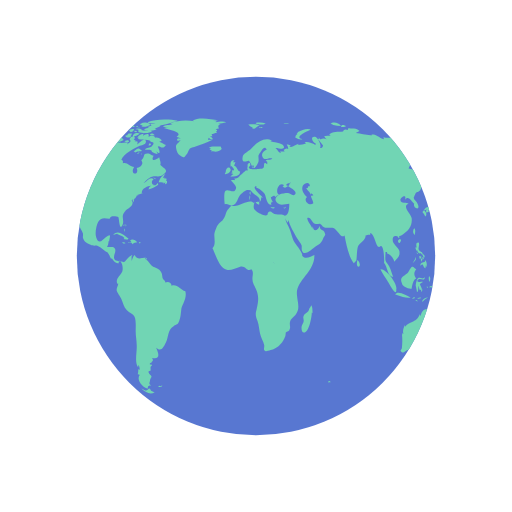
t = 0.00 s
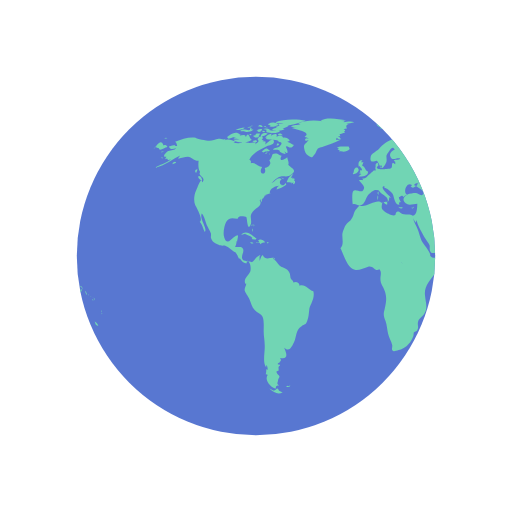
t = 0.50 s
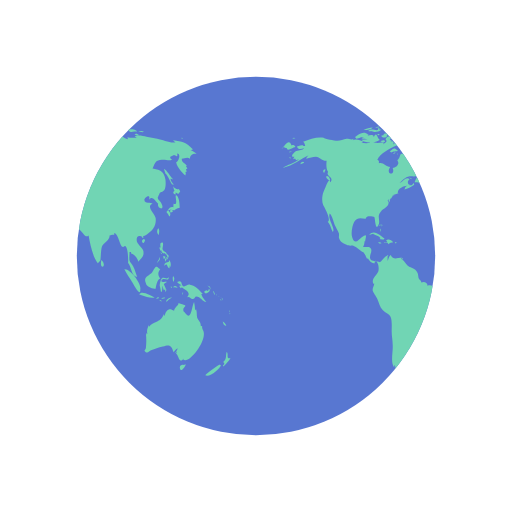
t = 1.00 s
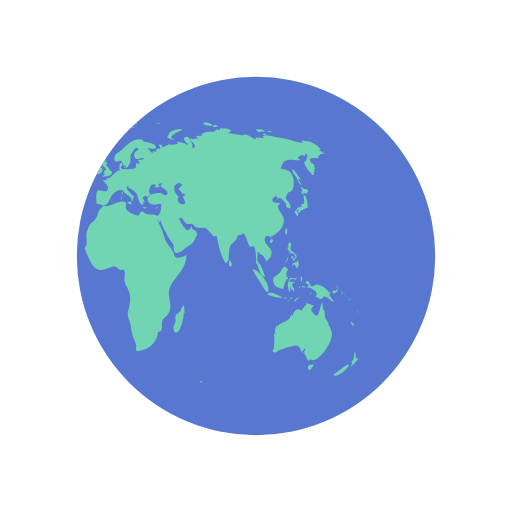
t = 1.50 s

The animated SVG that drew these frames (rendered in a browser with its animation timeline set to each time). Animation: 2 SMIL elements (animateTransform=2); one cycle of 2.00 s, repeats indefinitely.

<svg xmlns="http://www.w3.org/2000/svg" xmlns:xlink="http://www.w3.org/1999/xlink" style="margin: auto; display: block;" width="200px" height="200px" viewBox="0 0 100 100" preserveAspectRatio="xMidYMid">
<defs> <clipPath id="ldio-fcerfw225f9-cp"> <circle cx="50" cy="50" r="35"></circle> </clipPath> </defs>
<circle cx="50" cy="50" r="35" fill="#5877d1"></circle>
<g clip-path="url(#ldio-fcerfw225f9-cp)">
  <path transform="scale(2) translate(-25 -25)" fill="#71d5b4" d="M64.4,74.4c0.3,0.3,0.2,0.3-0.3,0.3C64.1,74.3,64.2,74.5,64.4,74.4z M31.4,75.4c-0.2,0.1-0.3-0.2-0.5,0.1c0.3,0.2,0.6,0.1,0.8-0.1C31.6,75.2,31.6,75.4,31.4,75.4z M84.9,36.9c-0.3,0.2-0.8-0.1-1.1-0.5 c0.1,0.2,0.1,0.6,0.3,0.9c-0.5,0.2-0.2,0.6,0.2,0.7c0-0.1,0-0.3,0-0.4c0.2,0.1,0.4,0.2,0.5,0.3c0.2-0.2,0.2-0.3,0.4-0.5 C85.1,37.2,85,37,84.9,36.9z M85.1,40.6c0-0.6-0.1-2.1-0.6-2.4c-0.6-0.4,0.5,2.1-0.6,1.6c0,0.2-0.1,0.5,0,0.7 c-0.8-0.3-0.9,0.5-1.4,0.9c0.3,0.3,0.4,0.6,0.6,0.9c0.3-0.4,0.2-0.9-0.3-1.2c0.2,0,0.4-0.2,0.6-0.2c0.2,0,0.6,0.2,0.6,0.2 C84.2,41,84.5,40.7,85.1,40.6z M83.7,41c-0.4-0.1-0.7,0.2-0.3,0.6c0.2-0.4,0-0.1,0.3-0.2C83.8,41.2,83.6,41.1,83.7,41z M93.5,62.8 c0.1,0.5,0.3,0.9,0.7,0.8C94.1,63.3,93.8,63,93.5,62.8z M93,71.2c-0.1-0.1-2.5,1.6-2.9,2.1c0.8,0.5,2.9-1.2,3.1-2.1 C93,71.5,92.9,71.2,93,71.2z M95,69.9c-0.4,0.2-0.6,0-0.5-0.4c0,0.1-0.1,0.2-0.1,0.3c0.1-0.5,0.1-0.8-0.1-1.1 c-0.3,0.7,0.1,1.4-0.7,2c0.3,0.3,0.3,0.4-0.1,0.7c0.1,0,0.1,0.1,0.1,0.2C93.9,71.3,95,70.2,95,69.9z M82,50.6 c0.2-0.2,0.3-0.2,0.3-0.5c-0.1,0-0.3-0.1-0.4-0.1C81.9,50.2,81.9,50.4,82,50.6z M82.4,50.6c-0.3-0.4-0.2,0.1-0.1,0.5 c0.2-0.3,0.3-0.5,0.2-0.9C82.5,50.4,82.4,50.5,82.4,50.6z M82.8,49.7c-0.1,0-0.2,0-0.3,0c0,0.1,0.2,0.4,0.2,0.5c-0.1,0-0.1,0-0.2,0 c0.1,0.2,0.1,0.3,0.2,0.5c0.1-0.2,0.1-0.2,0-0.5c0.1,0,0.2,0.1,0.2,0.1C83,50.1,82.9,49.9,82.8,49.7z M81,51 c0.2-0.3,0.3-0.4,0.2-0.8c-0.1,0.5-0.4,0.8-0.6,1.2C80.8,51.3,80.9,51.1,81,51z M81.2,48.6c0.1,0.2,0.1,0.5,0.3,0.3 c0,0.4,0.3,0.6,0.6,0.6c0,0,0-0.1,0.1-0.1c0.1,0.2,0.2,0.3,0.4,0.4c0-0.7-0.6-0.5-0.8-1c-0.2-0.4,0.2-0.9,0-1.4 c-0.5-0.1-0.6,0.3-0.4,1c0,0-0.1-0.1-0.1-0.1C81.1,48.3,81.1,48.4,81.2,48.6z M83.3,52.2c0.1-0.5,0.1-1.1-0.3-1.4c0,0.1,0,0.2,0,0.3 c-0.4,0.2-0.9,0.1-0.9,0.8c0.7-0.7,0.4,0.2,1,0.5c0-0.2,0.1-0.5,0.1-0.7C83.2,52,83.3,52.1,83.3,52.2z M81.5,49.6 c0.1-0.1,0.3-0.1-0.2-0.3C81.4,49.4,81.5,49.5,81.5,49.6z M91.8,57.4c0.1,0.1,0,0.2,0.2,0.1c-0.1-0.2-0.2-0.5-0.3-0.7 C91.6,57,91.7,57.1,91.8,57.4z M90.2,57.3c0.4-0.1,1.1-0.5,0.6-0.9c-0.1,0.4-0.2,0.6-0.4,0.3c-0.1,0-0.5,0.2-0.5,0.3 C89.9,57.2,90,57.2,90.2,57.3z M90.9,56.1c0.1,0.2,0.2,0.3,0.2,0.5c0.1-0.5-0.2-0.8-0.6-0.8C90.7,55.9,90.8,56,90.9,56.1z M90.3,59 c-0.2-0.4-0.7-0.7-1-1.6c0.1,0,0.2,0,0.3,0c-0.7-0.7-1.4-1.7-2.5-1.8c-0.5-0.1-1,0.5-1.3,0.3c-0.5-0.2-0.1-1.4-1.2-0.8 c0.3,0.4,0.6,0.5,0.9,0.6c-0.2,0-0.3,0.1-0.5,0.1c0.1,0.2,0.2,0.4,0.3,0.5c0.1,0,0.2-0.2,0.2-0.2c0.6,0.5,2,1,1,2 c0.6-0.3,0.7,0.4,1.2,0.3c0.4-0.1,0.4-0.5,0.6-0.5C89.2,57.9,89.5,58.9,90.3,59z M93.2,58.5c-0.1,0.1-0.2-0.2-0.2,0.1 C93.3,58.8,93.2,58.6,93.2,58.5z M92.4,57.7c0,0-0.1-0.2-0.2-0.3C92.2,57.6,92.3,57.6,92.4,57.7z M92.9,58c0.1,0.1,0.1,0.1,0.2,0.2 c-0.2-0.2-0.3-0.3-0.5-0.4C92.7,57.8,92.8,57.9,92.9,58z M93.5,59.1C93.6,58.9,93.6,58.8,93.5,59.1z M93.5,58.7c0-0.2,0-0.4-0.2-0.6 C93.3,58.3,93.4,58.5,93.5,58.7z M81,45.9c0.1-0.5,0.2-1-0.1-1.3C80.6,45,80.6,45.5,81,45.9z M94.8,61c0,0,0.1-0.2,0-0.4 C94.7,60.8,94.8,61.1,94.8,61z M94.8,61.2c0.1,0.1,0,0.3,0.2,0.1C94.9,61.1,94.8,61.2,94.8,61.2z M29.5,76.3 c-0.4-0.8-0.5-0.2-0.7-0.2c0.2,0-0.3,0.2-0.3,0.2c-0.2,0-0.6-0.3-0.9-0.4c0.9,0.9,1.9,1.2,2.6,0.7C30,76.6,29.8,76.4,29.5,76.3z M89.6,64.4c0-0.2-0.2-0.3-0.1-0.7c-0.2,0-0.1-0.1-0.3,0c0.1-0.8-0.5-1.1-0.7-1.7c-0.1-0.5,0-1-0.2-1.6c-0.1,0.1-0.1,0.1-0.2,0.2 c0-0.5-0.1-1.1-0.2-1.6c-0.5,0.9-0.5,3.8-1.7,2.2c-0.3-0.5-0.4-0.2-0.4-0.8c0-0.3,0.4-0.5,0.4-0.7c0-0.1-1.1-0.4-1.4-0.5 c0.3,0.3-0.7,0.7-0.8,1.5c-0.5-0.2-0.7-0.4-1.1-0.2c-0.4,0.1-0.7,0.9-0.7,1.1c0,0-0.1,0.1-0.1,0.1c0-0.1,0-0.2-0.1-0.3 c-0.4,0.8-0.6,1.1-1.3,1.4c-0.6,0.3-1.1,0.4-1.6,1c0-0.1,0-0.2,0-0.3c-0.3,0.6-0.5,1.1-0.3,1.8c-0.1-0.1-0.1-0.2-0.2-0.3 c0,0.1,0,0.3,0,0.4c0-0.1-0.1-0.1-0.1-0.2c0.1,1,0.1,1.7,0,2.7c0,0.4-0.6,0.5,0,0.9c0.4,0.2,0.7-0.3,1-0.4c0.8-0.2,1.4-0.5,2.3-0.7 c1.4-0.5,1.7-0.2,2.1,1.1c0.2-0.3,0.5-0.6,0.8-0.8c-0.1,0.4-0.3,0.7-0.6,1c0.2-0.1,0.3-0.2,0.5-0.4c-0.1,0.2-0.1,0.3-0.2,0.5 c0.5,0.2,0.5,2.1,1.5,0.9c0,0.1-0.1,0.1-0.1,0.2C86.9,71.3,90.8,66.1,89.6,64.4z M85.9,71.3c-0.4-0.2-1,0.2-0.7,0.8 c0.2,0.6,0.9-0.4,1.1-0.9C86.2,71.2,86.1,71.2,85.9,71.3z M24.6,44.3c0-0.2,0.2-0.3-0.1-0.5C24.5,44,24.6,44.2,24.6,44.3z M24.2,44.9c0.1,0.1,0.1,0.2,0.1,0.4c0.1-0.2,0.1-0.3,0-0.6C24.1,44.6,24.3,44.8,24.2,44.9z M24.4,43.9c-0.2,0-0.3-0.1-0.3,0.2 C24.3,44.1,24.4,43.9,24.4,43.9z M36.2,56.9c-1-0.3-1.6-1.5-2.7-1.1c0-0.7-0.8-0.9-1.2-0.6c0-0.4-0.4-0.5-0.5-0.8 c-0.1-0.1-0.1-0.7-0.2-1c-0.3-0.7-0.6-0.8-1.2-1.1c-0.6-0.3-0.6-0.2-1.1-0.8c-0.3-0.4-0.6-0.7-1-1c0.1,0,0.2-0.1,0.3-0.1 c-0.9-0.2-1.7,0.6-2.3-0.6c-0.4,0.3-0.4,0.8-0.6,1.2c0-0.3,0-0.7,0-0.9c0.4-0.6-0.1-0.2-0.5,0.1c-0.3,0.2-0.7,0.9-1,1 c0,0-1.6-0.3-1.6-0.3c-0.8-0.7,0.1-1.4-0.1-2.2c-0.2-0.8-1.1-0.3-1.6-0.5c0.2-0.3,0.3-0.7,0.3-1.1c0.1,0,0.1,0,0.1,0.1 c0.2-1.2,0.5-1.7-0.7-0.8c-0.6,0.5-1.3,1.5-1.8,0c-0.3-0.8,0-2.4,0.4-3.1c0.7-1.1,1.6-0.5,2.3-0.6c-0.1-0.7,1.4-0.4,1.6-0.3 c0.2,0.3,0.2,2.8,0.8,1.6c0.5-1-0.4-1.7,0.5-2.7c0.6-0.7,2-1.1,1.3-2.2c0.1,0,0.1,0,0.2,0.1c0-0.2,0-0.3,0.1-0.4 c0,0.4,0,0.4-0.1,0.8c0.3-0.4,0.3-0.4,0.3-0.9c0.1,0.1,0.1,0.1,0.1,0.2c0.2-0.3,0.4-0.5,0.4-0.7c0,0,0.4-0.1,0.6-0.1 c-0.1,0-0.3,0-0.5,0c0.4-0.2,0.8-0.2,1.1-0.4c-0.1,0,0,0-0.2,0c-0.1-0.9,1.4-1.5,1.9-1.4c-0.5,0.2-0.4,0.3-0.6,0.7 c0.5-0.1,1.4-0.5,1.9-0.9c0-0.1-0.1-0.3-0.1-0.4c-0.6,1.2-1.7-0.1-0.8-0.7c-0.7-0.6-1.3,0.5-2,0.8c0.5-0.5,1.1-1.2,1.7-1.3 c0.8-0.2,1.5,0.2,2.2-0.4c1.2-0.9,0.1-1.1-0.6-1.9c0.2-0.5-0.1-0.9-0.2-1.5c-0.5,0.5-1.8,1-1.1-0.3c-0.5,0-0.6-0.4-1.2-0.4 c-1,0-0.4,0.7-1.2,1.3c0.6,0.8-0.3,1.4-0.9,1.5c0.6,1.6-1.5,1.4-0.5-0.2c-0.8,0-1.4-1-2.2-0.7c0-0.6,0.1-0.4-0.3-0.7 c0.5-1.3,2.5-2.2,3.5-2.7c0.3-0.1,1.4-0.2,1.3-0.9c-0.2-1-1.3,0.4-1.7,0.6c0.1-0.2,0-0.2,0.1-0.5c-0.2,0-0.2-0.2-0.6,0 c0.1-0.1,0.1-0.2,0.2-0.3c-0.1,0-0.2,0-0.4-0.1c0.7-0.6-0.4-1-0.8-0.1c0.5,0.5-0.1,0.7-0.5,1c0.1-0.1,0.1-0.2,0.2-0.3 c-0.5-0.2-1,0.1-1.6,0c-0.4-0.1-0.7-0.4-1.2-0.1c0,0,0.1,0.1,0.1,0.1c-0.4,0.1-1.1,0.1-1.7,0c0.1-0.1,0.3-0.1,0.4-0.2 c-0.6-0.3-1.5-0.7-2.1-0.3c0.1-0.1,0.1-0.2,0.2-0.3c-0.4,0.3-0.9,0-1.4,0c-0.6,0.1-1.2,0.4-1.8,0.4c-0.6,0-2.5-0.4-2.7-0.6 c-1.3-0.2-2.7,0.3-4,0.8c0.3,0.2,0.3,0.4,0.4,0.8c-0.2,0-0.3,0-0.5,0c0.1-0.1,0.1-0.1,0.2-0.2c-0.4,0-0.9,0.2-1.3,0.3 c0.2,0.7,0.9,0.5,1.4,0.3c-0.3,0.5-0.9,0.4-1.5,0.6c-0.5,0.2-1.4,1.3-0.4,1.1c-0.1,0.1-0.1,0.3-0.3,0.5c0.2-0.1,0.3-0.1,0.5-0.1 c0,0.1,0,0.1-0.1,0.2c0.1,0,0.1-0.1,0.2-0.1c0,0.1,0,0.1,0,0.2c0.2-0.1,0.4-0.1,0.6-0.2c-1,0.9-2.2,1-3.2,1.7 c2.1-0.4,3.5-1.8,5.4-2.6c-0.3,0.1-0.7,0.4-0.8,0.8c0.8-0.2,1.2-0.4,1.9-0.4c0.8,0.1,1.3,0.9,2.1,0.8c-0.1,0.6-0.1,1.8,0.3,2.2 c-0.6,0.8,1.3,1,0.4,2c-0.2-1.2-0.9,1-1.2,1.6c-0.4,0.8-0.5,2-0.2,2.8c0.2,0.4,1.7,3,0.9,3.3c0.6,0.7,0.6,1.2,1,2 c0.6-0.7-1.1-2.5-0.6-3.6c0.4,0.2,0.8,1.8,1,2.3c0.2,0.4,0.6,1.1,0.8,1.6c0.1,0.7-0.2,0.6,0.2,1.3c0.2,0.4,0.9,0.7,1.3,0.9 c0.5,0.3,1,0.1,1.3,0.2c0.8,0.3,1.4,1.1,2.1,1.3c0,0-0.1,0-0.1,0c0.4,0.5,0.5,0.9,0.7,1.3c0.1-0.1,0.1-0.1,0.1-0.2 c0.4,0.6,0.9,1.2,1.4,1c-0.1-0.8,0.3-0.4,0.5-0.1c0.3,0.5,0.3,1.3,0.2,1.7c-0.2,0.7-1.6,1.6-0.9,2.5c0-0.1,0.1-0.1,0.1-0.2 c0,0.6-0.4,0.8-0.3,1.5c0.1,0.3,0.7,1.2,0.9,1.6c0.3,0.7,0.5,1.6,1,2.1c0.5,0.6,1.3,0.7,1.6,1.4c0.3,0.7,0.2,2,0.2,2.8 c0,1,0.2,1.8,0.2,2.7c0.1,1.2-0.5,3.5,0.3,4.4c0-0.2,0-0.3,0-0.5c0.3,0.3,0.2,0.4,0.3,0.9c-0.1,0-0.2-0.1-0.3-0.1c0,0.5,0,0.6-0.1,1 c0.1,0,0.3,0.1,0.4,0.1c-0.8,1.1,0.7,2.6,1.6,2.7c-0.1-0.5,0.1-0.6,0.6-0.6c-0.6-0.4-0.2-0.6-0.2-1c0-0.2,0.3-0.7,0.3-0.7 c0-0.2-0.3-0.5-0.3-0.4c0-0.1-0.3-0.3-0.3-0.6c0-0.2,0.4-0.2,0.4-0.2c0.1-0.5-0.2-0.7,0.3-1c0-0.1-0.1-0.1-0.1-0.2 c-0.8,0,0-0.5,0-0.4c0.1-0.3,0.5-0.3,0.1-0.9c1.8,0.4,1.2-1.1,0.8-2c1,0.9,1.4,0,1.9-1c0.6-1.3,0.3-2.4,1.5-3.2 c0.7-0.5,0.7-0.1,1.1-1c0.3-0.8,0.3-1.4,0.4-2.2C35.4,59.7,36.6,58.3,36.2,56.9z M24.2,26.2c-0.2,0-0.3-0.1-0.5,0 C23.9,26.6,23.9,26.3,24.2,26.2z M22.4,25.3c-0.2,0.1-0.4,0.2-0.5,0.3c0.4,0.1,0.8,0,1.2,0c-0.2,0-0.4,0.2-0.6,0.2 c0.5,0,1.7,0,2-0.5c-0.2,0-0.3,0-0.4,0c0-0.1,0-0.2,0.1-0.3c-0.4,0.1-0.3-0.1-0.4,0.4C23.3,25.5,22.8,25.2,22.4,25.3z M24.2,27.3 c-0.5-0.1-0.6-1.9-1.2-0.5c0-0.6-0.7-0.4-1.2-0.3c0.1-0.1,0.1-0.1,0.2-0.2c-0.5-0.1-1.1,0.2-1.5,0.5c0.2,0,0.4,0.1,0.7,0.1 c-0.2,0-0.4,0.1-0.6,0.1c0.3,0.2,0.8,0.1,1.2,0.2c-0.4,0-0.8,0.1-1.2,0.1C21.2,28.1,23.6,27.9,24.2,27.3z M24,24.9 c0-0.3-0.3-0.1-0.7,0C23.6,25,23.8,24.9,24,24.9z M21.6,25.4c0.4-0.1,0.9-0.1,1.2-0.5c-0.6,0-1.2,0.2-1.8,0.5 C21.2,25.4,21.4,25.4,21.6,25.4z M32.4,34.8c-0.1,0-0.2,0.2-0.3,0c0,0,0.1-0.1,0.1-0.1c-0.1,0-0.3,0-0.4,0c0.2-0.2,0.3-0.5,0.5-0.7 c-0.6,0.1-1.2,1.1-1.3,1.6c0.3,0,0.7,0,1,0.1c-0.1,0.1-0.1,0.1-0.2,0.2c0.1-0.1,0.4-0.2,0.5-0.3c0,0.1,0,0.2-0.1,0.4 c0.4,0,0.5-0.3,0.4-0.7c-0.1,0-0.1,0-0.2,0.1c0-0.1,0.1-0.2,0.1-0.3C32.6,34.9,32.5,34.9,32.4,34.8z M14,35c0.7,0.6,0.5-0.1,0.2-0.5 C13.7,34.1,13.5,34.6,14,35z M19.6,27.1c0.8-0.1,1.5-0.7,2.3-0.8c-0.9-0.9-1.9,0-2.6,0.5C19.5,26.8,19.5,27,19.6,27.1z M27.7,29.4 c-0.8-0.6-0.7-0.5-1.6,0.2c0.1,0,0.4,0.2,0.3,0.2C27,29.4,27.6,29.7,27.7,29.4z M13.3,33.1c-0.2,0.2-0.3,0.4,0,0.7 c0.1-0.2,0.2-0.5,0.3-0.7C13.4,33.1,13.4,33.1,13.3,33.1z M27.5,30.1c0.1,0,0.1,0.3,0.2-0.1C27.6,30,27.6,30.1,27.5,30.1z M29.8,36 c-0.1,0,0-0.3-0.2-0.1c0.3,0.2,0.2,0.2,0.6,0.1C30.1,36.1,29.9,36.1,29.8,36z M26.7,30c0.2,0,0.3,0.1,0.6-0.2 C27,29.8,26.9,29.9,26.7,30z M30.5,35c-0.2-0.2-0.3-0.3-0.6-0.3C30.1,34.9,30.3,34.9,30.5,35z M27,25.3c0,0.2,0.1,0.2,0,0.5 c0.7,0.2,2.2,0.4,2.7-0.2c-0.7-0.3-1.4,0.1-2.1-0.2c0,0,0.1-0.1,0.1-0.1c-0.4-0.2-0.8-0.3-1.3-0.1C26.7,25.3,26.8,25.3,27,25.3z M26.8,24.9c0.2,0,0.3,0,0.5,0C27.2,24.8,26.9,24.9,26.8,24.9z M27.5,24.4c0.1,0,0.2,0,0.4,0c-0.1,0.1-0.2,0.1-0.3,0.2 c0.6,0.4,1.2,0,1.8-0.2c-0.5-0.6-1.3-0.6-2-0.2C27.3,24.4,27.4,24.2,27.5,24.4z M26.3,25.8c0.2,0,0.3,0.1,0.5-0.1 C26.6,25.6,26.1,25.4,26.3,25.8z M27,24.8c-0.1-0.2-0.1-0.3-0.5,0C26.8,24.9,26.8,24.7,27,24.8z M29.7,26.4c0.1,0,0.3,0,0.5,0 c-0.2-0.3-0.6-0.4-0.9-0.2C29.4,26.5,29.4,26.4,29.7,26.4z M26.9,26c-0.5-0.1-0.9,0.1-1,0.7c0.5-0.1,1-0.3,1.4-0.6 C27.1,26.1,27,26,26.9,26z M31.5,27.3c-0.4-0.3-0.7-0.5-1.2-0.4c-0.2-0.6-0.9-0.4-1.3-0.2c0.3-0.8-0.6-0.5-1-0.2 c0-0.1,0-0.1-0.1-0.2c0.1-0.1,0.2-0.1,0.3-0.2c-0.6,0-1.1,0.2-1.4,0.8c0.1,0,0.2,0,0.3,0C27.1,27,27,27,26.9,27.1 c0.6,0.3,2.7,0.1,2.5,0.6c0.8,0.1,0.7,0.4,0.2,0.9c-0.3,0.3-0.9,0.1-1.3,0.6c0.5,0.2,0.9-0.2,1.4,0.3c0,0-0.1,0.1-0.1,0.1 c0.4,0.3,0.8,0.5,1.2,0.5c-0.1-0.2-0.2-0.5-0.4-0.7c1.4,1.5,0.5-0.9,0.4-0.7c0.3-0.6,0.9,0.8,1.6-0.4c-0.5-0.1-0.8-0.5-1.3-0.6 c0.2-0.1,0.3-0.1,0.5-0.2C31.6,27.5,31.5,27.4,31.5,27.3z M25.7,24.7c0.2,0.1,0.4,0.1,0.6,0.1c-0.1-0.4-0.5-0.5-0.9-0.3 c0.1,0,0.1,0,0.2,0.1c-0.1,0-0.2,0.1-0.3,0.1C25.4,24.7,25.5,24.7,25.7,24.7z M29,24c0.5,0.1,0.9,0.1,1.4,0.1 c-0.3,0.1-0.7,0.1-1,0.1c0.1,0.2,0,0.1,0.2,0.3c-0.2,0.1-0.5,0.2-0.8,0.3c0.2,0.1,0.3,0.2,0.4,0.3c-0.4-0.2-0.8,0-1.1,0.3 c0.7,0.1,1.9,0.3,2.5-0.2c-0.1,0-0.2,0-0.4,0c0.4-0.3,1-0.4,1.2-0.7c-0.1,0-0.2,0-0.3,0c0.9,0,1.8-0.4,2.7-0.6c-0.1,0-0.3,0-0.4,0 c0.4-0.1,0.9-0.1,1.3-0.3c-1.6-0.4-4.4-0.4-5.9,0.3C28.9,23.8,28.9,23.9,29,24z M29.5,28.2c-0.2-0.3-0.3-0.3-0.5,0.2 C29.3,28.4,29.4,28.3,29.5,28.2z M24.4,24.6c-0.2,0-0.4-0.1-0.6,0.1C24,24.7,24.2,24.6,24.4,24.6z M25,27.4c-0.2,0-0.4,0-0.7,0.2 c0.3,0.2,0.6,0.2,0.9,0.1C25.2,27.4,25.1,27.5,25,27.4z M24.4,26.5c0.4,0.5,0.9,0.5,1.3,0c-0.1,0-0.2-0.1-0.2-0.1 c0.2-0.1,0.2-0.1,0.3-0.3c-0.4,0-0.9-0.1-0.9,0.3C24.7,26.4,24.6,26.5,24.4,26.5z M25.3,25.7c0.4,0.2,0.9-0.1,0.9-0.5 c-0.4,0-0.8,0-1.1,0.4C25.5,25.4,25.3,25.7,25.3,25.7z M78.1,46.7c-0.7,0.3-0.2,0.9,0,0.7C78.4,47,78.4,46.8,78.1,46.7z M24.7,46.8 c0.2,0,0.3,0,0.4-0.2c-0.8-0.5-2-1.9-3-0.7c0.3-0.1,0.6-0.2,0.9-0.3c0,0-0.1,0.1-0.1,0.1c0.6,0.3,1,0.3,1.4,0.8 c-0.1,0.1-0.1,0.2-0.2,0.2C24.3,46.7,24.5,46.8,24.7,46.8z M55.7,40.5c-0.1,0.1-0.2,0.1-0.4,0.1c0.4,0.2,0.3,0.1,0.6-0.2 C55.9,40.4,55.8,40.4,55.7,40.5z M49.5,32.8c0.1-0.4,0.2-0.6-0.3-0.4C49.2,32.7,49.3,32.7,49.5,32.8z M48.9,38.1 c0-0.3,0.1-0.4,0-0.7C48.6,37.7,48.8,37.8,48.9,38.1z M45.1,32.6c0.1-0.1,0.1-0.3,0.2-0.1c0,0.1,0.4,0.4,0.4,0.6 c0,0.4-0.6-0.1-0.3,0.6c-0.1,0-0.2,0.1-0.3,0.1c0.1,0,0.3,0.2,0.5,0.2c-0.2,0.1-0.4,0.3-0.6,0.5c0.7,0,1.9,0,1.9-1 c-0.6-0.2-0.6-1-1.2-1.2c0.2-0.2,0.2-0.5,0.3-0.6c-0.2,0-0.3,0-0.5,0c0.1-0.1,0.2-0.3,0.3-0.4C45,31.2,44.9,32,45.1,32.6z M53.3,40.5c-0.2,0-0.2,0.1-0.4-0.1c0,0.1,0,0.1,0,0.2c0.3,0.1,0.5,0.2,0.8,0C53.5,40.5,53.5,40.5,53.3,40.5z M41.5,27.3 c-0.3,0-0.6,0-0.9,0c0-0.1,0.2-0.4,0.2-0.4c0.3,0.3,0.4,0.3,0.8,0.3c-0.2-0.3-0.2-0.4-0.6-0.6c0.1,0,0.3,0,0.5,0 c-0.1-0.1,0-0.2-0.2-0.4c0.3,0,0.5-0.1,0.7-0.2C42,26,42,26,41.9,26c0.2,0,0.3,0,0.5,0c-0.1-0.1-0.2-0.2-0.2-0.3 c0.3-0.2,0.3-0.2-0.1-0.5c0.2,0,0.5-0.1,0.7-0.1c-0.3-0.4-0.2-0.7,0.3-0.9c-0.2,0-0.3,0-0.5,0c0.5,0,1-0.2,1.6-0.3 c-0.6-0.3-1.5-0.1-2.1,0c0.1-0.1,0.2-0.1,0.2-0.2c-0.6-0.1-1.3-0.1-1.9-0.1c0.7,0,1.5,0.1,2.2-0.1c-1.4-0.2-3.8-0.7-5,0.1 c0.1,0,0.3,0.1,0.4,0.1c-1.6-0.3-3.3-0.2-4.8,0.4c0.2,0,0.3,0.1,0.5,0.1c-0.6,0.3-1.4,0.1-1.9,0.5c0.4,0.1,0.8,0.2,1.2,0.2 c-0.3,0-0.7,0-1,0.1c0.2,0.2,4.1,0.7,2.5,1.7c0.3,0.1,0.5,0.2,0.8,0.4c-0.9-0.5-1,0.9,0,0.2c-0.6,1-1.2,0.7-0.8,2.1 c0.2,0.7,0.5,0.9,0.9,1.1c0.7,0.4,0.6,0.2,1.1-0.4c0.1-0.1,0.4-0.9,0.6-1.1c0.4-0.3,0.8-0.2,1.1-0.4C39.3,28.2,40.4,27.9,41.5,27.3z M25.3,47.4c0.3,0.1,0.4-0.1,0.6,0.3c0.2-0.4,0.6-0.3,0.9-0.4c-0.3-0.4-0.9-0.7-1.4-0.4c0.2,0.2,0.1,0.2,0.3,0.4 c-0.2,0-0.3,0.1-0.6,0C25,47.6,25.1,47.4,25.3,47.4z M80.8,58.3c0.1,0,0.2-0.1,0.3-0.1C81,58,80.7,58,80.5,58.4 C80.6,58.4,80.7,58.3,80.8,58.3z M82.5,56.6c-0.2-0.4-0.3-0.7-0.5-1.1c0.2-0.1,0.3-0.3,0.5-0.3c0-0.1,0-0.1,0-0.2 c-0.4,0.2-1.4,0.1-0.8-0.4c0.5-0.4,1.2,0.5,1.3-0.5c-0.4,0.6-0.9,0-1.3,0.2c-0.3,0.2-0.5,1.1-0.5,1.5c0,0,0.3,1.2,0.2,1.2 c0.4,0.2,0.2-0.9,0.4-1.2c0,0.4,0.1,0.6,0.2,0.9c0.1-0.1,0.2-0.1,0.3-0.2c-0.1,0.3,0,0.3,0,0.5C82.5,56.9,82.4,56.8,82.5,56.6z M78.5,55.3c0.1,0.8,1.5,1.1,1.9,1.1c0.1-0.7,0.3-1.8,0.9-2c-0.6-0.8-0.4-1.3,0-1.8c-0.4-0.2-0.5-0.6-0.8-0.5 c-0.3,0.1-0.6,0.9-0.8,1.1C79.1,53.9,77.9,54,78.5,55.3z M85.8,57.1c-0.1,0.1-0.2,0-0.2,0.5C85.8,57.4,85.7,57.2,85.8,57.1z M83.6,56c-0.1,0-0.2,0-0.3,0C83.6,56.5,83.5,56.1,83.6,56z M81.6,58.9c-0.1-0.2-0.1-0.4-0.5-0.3C81.3,58.8,81.4,58.8,81.6,58.9z M82.3,58.2c-0.1-0.2-0.5-0.1-0.8,0.1C81.7,58.4,82,58.3,82.3,58.2z M78.7,58c0.5,0.1,1,0.2,1.5,0.1c-0.6-0.3-2.6-1.5-3-0.6 C77.7,57.7,78.2,57.8,78.7,58z M77.4,56.5c0.3-1-2-4.1-3.1-3.9c0.4,0.9,1,1.6,1.5,2.5C76,55.4,77.5,58.3,77.4,56.5z M84.2,56.1 c0.2,0.1,0.3,0,0.5,0.2c-0.2-0.5-0.6-0.6-0.9-0.2C84,56.1,84.1,56.1,84.2,56.1z M83.9,55.1c0.1-0.4,0.3-0.8-0.1-1.2 C83.7,54.3,83.7,54.7,83.9,55.1z M82.7,58.8c0.2-0.3,0.6-0.5,0.9-0.7c-0.5,0-1,0.2-1.2,0.8C82.5,58.9,82.6,58.9,82.7,58.8z M44.1,33.6c-0.1,0.1-0.1,0.3-0.2,0.4c0.4,0.1,1.4-0.5,1.1-1C44.7,32.3,44,33,44.1,33.6z M41.8,29.6c0.5,0.1,1.1-0.1,1.5-0.5 c0-0.1-0.2-0.4-0.2-0.5c-0.6,0.1-1.9-0.2-2.3,0.3c0.2,0,0.3,0.1,0.5,0.1c-0.1,0-0.2,0.1-0.4,0.2c0.2,0.1,0.3,0.1,0.5,0.2 c-0.1,0.1-0.2,0.1-0.2,0.2C41.4,29.5,41.6,29.5,41.8,29.6z M48.7,38.5C48.8,40.2,49,37.2,48.7,38.5z M50.5,39.4 c-0.2,0-0.4,0.1-0.6,0c0.1,0.3,0.4,0.5,0.7,0.6C50.7,39.5,50.6,39.5,50.5,39.4z M24.1,47.3c-0.1,0.1-0.2-0.1-0.2,0.1 c0.3,0.2,0.3,0.2,0.6,0.1C24.4,47.3,24.3,47.4,24.1,47.3z M70,51c-0.1-0.1-0.1-0.1-0.2-0.2C69.3,52.7,70.9,52.3,70,51z M61,60.2 c0-0.2-0.1-0.4-0.2-0.6c-0.1,0.3-0.3,0.5-0.4,0.7c-0.1,0.8-0.9,0.8-1.1,1.4c-0.2,0.4,0.1,0.7,0,1.1c-0.1,0.4-0.3,0.6-0.4,1 c-0.1,1.2,0.5,1.5,1.1,0.7c0.5-0.7,0.9-2.6,0.9-3.5c0,0.1,0.1,0.2,0.1,0.2C61.1,60.9,61,60.6,61,60.2z M74.3,48.1 c-0.9,0.8-1-2.4-2-2.6c0,0.2,0,0.2,0,0.4c-0.3-0.1-0.5,0-0.9,0.1c0.1,0.9-1.3,1.5-1.5,2.2c-0.2,0.6-0.2,2.1-0.3,2.7 c-0.1,0.1-0.3,0.4-0.5,0.5c-1-1.2-1.5-3.8-1.8-5.4c-0.6,0.6-1.1-0.6-1.6-1c-0.5-0.5-0.4-0.4-1.1-0.5c-0.5-0.1-0.9,0.1-1.3-0.1 c-0.4-0.2-0.5-0.6-0.8-0.7c-0.3-0.1-0.5,0.2-1,0c-0.7-0.3-0.8-1.5-1.5-1.1c0.1,0.9,0.8,1.3,1,2.1c0-0.2,0.1-0.4,0.1-0.5 c0.1,1.3,1,0.8,1.4-0.1c-0.1,0.9,0.5,0.7,0.8,1.1c0.4,0.8,0.2,0.6-0.1,1.2c-0.4,1-0.6,1.2-1.5,1.7c-0.6,0.4-2,1.9-2.6,1.1 c-0.3-0.4-0.1-0.9-0.2-1.3c-0.2-0.5-0.7-1-0.9-1.4c-0.4-0.8-1.8-3-1.6-3.7c0,0.3-0.2,0.5-0.2,0.7c-0.2-0.3-0.4-0.5-0.5-0.9 c0.1,0.8,0.6,1.5,0.9,2.2c0.3,0.7,0.4,1.4,0.7,2.1c0.3,0.7,2,2.5,1.7,3c0.5,0.9,1.8,0.2,2.4-0.1c0.1,3.4-3.7,4.9-3.4,7.8 c0.1,1.4,0.7,2.7-0.3,3.9c-0.7,0.8-1,0.7-1.1,1.7c0,0.5,0.2,0.8-0.1,1.3c-0.1,0.2-0.6,0.3-0.7,0.5c0,0.1,0,0.5-0.1,0.7 c-0.2,0.5-0.5,1.1-0.9,1.5c-0.5,0.6-0.9,0.8-1.4,1c-0.2,0.1-1.4,0.4-1.5,0.4c-0.6-0.2-0.2-0.7-0.3-1.2c-0.2-0.8-0.6-1.4-0.8-2.2 c-0.2-0.9-0.2-1.6-0.5-2.5c-0.3-0.8-0.5-1.3-0.2-2.2c0.3-1.4,0.5-2.2,0.1-3.5c-0.3-1-0.9-1.5-0.9-2.5c0-0.8,0.3-1.3-0.2-1.9 c-0.9,0.6-1.1-0.8-2.2-0.5c-0.7,0.2-1.9,0.8-2.6,0.6c-1.5-0.3-2.2-3.1-2.8-4.2c0.8-0.8,0.2-2.2,0.4-3c0.1-0.4,0.4-1.2,0.6-1.5 c0.4-0.6,0.9-0.7,1.2-1.3c0.5-0.8,0.3-1.3,1-2c0.8-0.9,0.3-0.3,1.4-0.5c0.9-0.1,2.7-1.4,3.4-0.6c0.1,0,0.2-0.1,0.2-0.1 c-0.2,0.8-0.3,1.2,0.3,1.7c0.5,0.4,1.7,1.1,2.2,0.8c0.1,0,0-0.6,0.5-0.7c0.2-0.1,0.7,0.4,0.9,0.5c0.5,0.2,1.7-0.1,1.9,0.3 c0.9,0.2,1-1.5,1-2.3c-0.6,0-1.4,0.3-1.9,0.1c-1.2-0.5-0.9-1.5,0-1.9c0.4-0.2,1.1-0.3,1.6-0.3c0.4,0,1,0.7,1.4,0.3 c0.6-0.6-0.9-1.3-1.3-1.6c0.3-0.4,0.2-0.2,0.2-0.5c0.1-0.1,0.2-0.1,0.4-0.2c-0.4-0.1-1.6,0.5-0.6,0.6c-0.4,0.4-0.8,0.5-1.1,0.1 c0.1-0.1,0.2-0.1,0.3-0.2c-1-0.9-1.9,1.4-1,1.8c-0.2,0.1-0.5,0.3-0.7,0.5c-0.2-0.4-0.3-0.3-0.7-0.2c0.1,0.1,0.1,0.1,0.2,0.2 c-0.3-0.1-0.2,0.1-0.4-0.1c0,0.5,0.2,0.7,0.4,1.1c-0.1,0-0.2-0.1-0.3-0.1c0.1,0.2,0.1,0.2-0.1,0.2c0,0.1,0.1,0.2,0.1,0.4 C52,40,52,38.4,51.7,37.9c-0.3-0.5-1.4-1.3-1.6-1.2c-0.1-0.2,0-0.2,0-0.3c-1.3,0,1.2,2,1.3,2.3c-0.7-0.5-0.1,0.3-0.7,0.8 c0.3-1-0.8-1.3-1.3-1.8c-0.6-0.6-0.2-0.5-0.9-0.6c-0.5-0.1-1.1,0.5-1.3,0.7c-0.8,0.6-0.7,1.7-1.5,2.2c-0.8,0.5-1.1-0.4-1.8-0.1 c-0.1-0.5-0.2-2.3,0.1-2.6c0.4-0.5,1.5,0.4,1.9-0.1c0.7-0.8-0.5-1.5-0.8-2c0.3,0,0.5-0.1,0.8,0c0-0.1-0.1-0.3-0.1-0.4 c0.5,0.3,0.9-0.3,1.2-0.6c0.3-0.3,0.8-0.7,1-0.9c0.1-0.2,0.3,0.2,0.4-0.1c0,0-0.1-0.3-0.1-0.4c0.2-0.4-0.2-0.8,0.5-1 c0,0.1,0.1,0.4,0.1,0.5c-1.1,0.9,1.1,0.8,1.5,0.7c0.6-0.1,0.7,0.1,1.1-0.3c0.2-0.2-0.2-1.4,0.7-0.6c0-0.2,0-0.3,0-0.5 c-0.2-0.1-0.1-0.1-0.3-0.3c0.5-0.2,0.9,0,1.3-0.3c-0.6-0.4-1.5,0.5-1.9-0.3c-0.4-0.7,0.2-1.2,0.8-1.5c-0.5-0.8-0.9,0.1-1.2,0.5 c-0.7,0.9-0.3,0.8-0.4,1.8c0,0.2-0.6,1.4-0.9,1.3c-0.4-0.1-0.7-1.2-1-1.4c-0.3-0.1-1.5,0.8-1.2-0.8c0.1-0.6,1.1-1,1.6-1.5 c1-1.1,2.6-2.5,4.1-1.6c-0.1,0-0.2,0.1-0.3,0.1c0.4,0.2,2.3,0.3,2.6,0.9c0.4,1-1.2,0.3-1.6,0.4c0.5,0.3,0.5,0.9,1.1,1 c-0.1-0.1-0.1-0.2-0.2-0.3c0.2,0,0.6,0,0.9,0c-0.1-0.1-0.1-0.2-0.2-0.3c0.3-0.3,0.6-0.4,0.9-0.2c0-0.3-0.1-0.6-0.3-0.9 c0.4,0,0.6,0.1,0.8,0.3c-0.1,0-0.2,0-0.3,0c0.4,0.6,1.1-0.3,1.9-0.4c-0.1,0.1-0.1,0.1-0.2,0.2c0.5,0,1.2-0.1,1.6-0.3 c-0.1-0.1-0.2-0.1-0.3-0.2c0.6-0.2,1.5,0.2,2.1,0.5c0-0.1,0.1-0.1,0.1-0.2c-0.7-0.3-1.2-1.5-0.2-1.4c0.5,0,1.4,1.7,1,2.2 c0.4,0,0.5-0.1,0.6-0.5c-0.4-0.4-0.6-0.8-1-1.2c0.1-0.1,0.2-0.1,0.3-0.2c-0.1-0.1-0.1-0.2-0.2-0.2c0.2,0.2,0.4,0.4,0.6,0.6 c-0.1-0.1-0.1-0.2-0.2-0.2c0.4-0.2,0.8-0.2,1.2,0c-0.3-0.2-0.3-0.4-0.5-0.6c0.4-0.1,0.9-0.1,1.3-0.1c-0.1-0.1-0.2-0.1-0.3-0.2 c0.6-0.7,1.8-0.5,2.7-0.6c0.1-0.4,0.5-0.5,0.9-0.3C68.1,25,68,25,67.9,25c0.7,0.2,1.8-0.1,2.3,0.6c-0.2,0.1-0.5,0.3-0.7,0.4 c1.1,0.1,2.1,0.5,3.2,0.4c-0.1-0.1-0.1-0.2-0.2-0.2c1.1,0,1.5,0.7,2.5,1c0-0.1-0.1-0.2-0.1-0.4c0.6,0.2,1.2,0.1,1.8,0.1 c-0.1-0.1-0.3-0.2-0.4-0.3c0.5-0.3,1.7-0.1,2.3,0.1c0.7,0.2,1.4,0.2,2.1,0.4c1.1,0.2,2.5,0.9,3.6,0.7c-0.2-0.1-0.3-0.2-0.5-0.4 c1.8,0.3,2.5,0.3,3.9,1.8c-0.2,0-0.2,0.1-0.5,0.1c0.4,0.2,0.9,0.4,1.2,0.8c-0.6-0.2-1.3,0.2-1.3,0.9c-0.5-0.4-1.1,0-1.6,0 c0,0.9,0.6,0.7,1,1.4c-0.1,0-0.1,0-0.2,0c0.1,0.2,0.2,0.3,0.3,0.5c-0.1,0.1-0.2,0.1-0.3,0.2c0.1,0.1,0.1,0.3,0.2,0.4 c-0.1,0-0.2,0.1-0.3,0.1c0.2,0.4,0,0.4,0,0.7c-0.7-0.7-1.6-1.6-1.8-2.6c0.5-0.2,1-1.7,0.2-1.7c0.2,1-0.4,0.2-0.7,0.3 c-0.4,0.2-1.1,0.3-0.3,0.9c-0.6,0.3-1.3-0.1-2,0c-1.2,0.1-1.2,0.4-1.8,1.7c1.2,0.2,2.2,0.4,2.5,2.1c0.1,0.6,0.1,1.6-0.2,2.1 c-0.4,0.5-0.6,0.3-0.9,0.6c0,0-0.4,0.9-0.4,0.9c0.1,0.5,0.3,0.4,0.6,0.9c1.1,1.9-0.9,1.2-0.5,0.3c-0.2-0.2-0.7-0.8-0.7-0.8 c-0.4-0.2-0.5-0.6-1.1,0c0.4-1.3-0.9-0.4-0.9,0c0,0.9,1.3,0.4,1.6,0.8c-1.4,0.4,0.5,2.1,0.6,2.8c0.2,1.5-0.7,2.5-1.6,3.1 c-0.3,0.2-0.4,0.3-0.8,0.4c-0.1,0,0.1,0.4-0.1,0.4c-0.1,0-0.2-0.3-0.2-0.3c-0.1,0-1-0.5-1,0.7c0,0.8,1.1,1.3,1.3,2.1 c0.2,1.1-0.4,1.4-1,2.1c0-0.5-0.9-1.6-1.4-1.6c0-0.1,0-0.2,0-0.3c-0.1,0-0.2,0-0.3,0c0,0.6-0.1,1.2,0,1.7c0.1,0.4,0.5,0.7,0.7,1.1 c0.4,0.8,0.5,1.3,0.8,2.1c-1.2-0.2-1.1-2-1.8-2.8c0,0.1,0,0.2,0,0.2C75.1,51,75,47.7,74.3,48.1z M53.6,51.4 c-0.1-0.1-0.1-0.1-0.2-0.2C53.5,51.3,53.5,51.4,53.6,51.4z M61.2,39.7c-0.1-0.7-0.4-0.9-0.5-1.5c0.3,0.1,0.3,0,0.5,0 c-0.2-0.4-0.5-0.6-0.5-0.1c-0.1-0.7-0.6-0.8-0.9-1.4c0.1,0,0.2,0,0.3,0c0.2-0.4-0.1-0.3,0.4-0.3c0.1-1-1-0.7-1.3-0.2 C58.7,37,59.4,38,60,38.5C59.1,39.1,60.4,40.4,61.2,39.7z M50.4,24.2c0.4,0.2,1,0.2,1.5-0.1c-0.6-0.2-1.4-0.2-2-0.1 C50.1,24.2,50.2,24.2,50.4,24.2z M51,25c0.1,0,0.3-0.1,0.4-0.1c-0.3-0.1-0.5-0.1-0.8-0.1c0.1,0.3,0.1-0.1,0,0.2 C50.8,24.9,50.9,24.9,51,25z M49.1,24.8c0.1,0,0.2,0.1,0.3,0.1c-0.1,0-0.1,0.1-0.2,0.1c0.7,0.5,0.8-0.4,1.5-0.5 c-0.9-0.3-1.4-0.2-2.2-0.2C48.7,24.5,48.9,24.7,49.1,24.8z M27.1,47.3c0.1,0.1,0,0.4,0.4,0.1C27.4,47.3,27.3,47.3,27.1,47.3z M55.6,24.1c0.3,0.1,0.6,0,0.9-0.1c-0.5,0-0.8,0-1.3,0C55.5,24,55.7,24.2,55.6,24.1z M57.7,26.9c0.4,0.2,0.9,0.4,1.4,0.3 c-2-0.4,1.3-1.7,1.6-1.9c-0.7-0.3-1.8,0.1-2.5,0.5c-0.1,0.2,0,0.1-0.3,0.4c0.1,0,0.1,0,0.2,0C57.7,26.4,57.7,26.6,57.7,26.9z M65.1,24.4c0.5,0.1,1,0.2,1.5,0.2c-0.4-0.6-1.5-0.9-2.1-0.4C64.7,24.1,64.8,24.3,65.1,24.4z M75.7,25.8c0.3-0.1,0.7-0.1,1.1-0.1 c-0.3-0.5-1.3-0.5-1.8-0.4C75.2,25.7,75.4,25.8,75.7,25.8z M67.6,24.6c-0.5-0.2-0.9-0.4-1,0.2C67,24.8,67.5,24.8,67.6,24.6z M76.6,26.1c-0.2,0.1-0.2,0-0.3,0.2c0.3,0.1,0.6,0.1,0.8,0.1C77,26.2,76.8,26.1,76.6,26.1z M5,29.1C5,29.1,5,29.1,5,29.1z M7.7,27 c-0.2-0.1-0.3-0.2-0.6,0.1C7.3,27.1,7.5,27,7.7,27z M82.3,33.9c0.6,0.5,0.9,1.6,1.4,2.3c0-0.1,0-0.2,0-0.3c0.1,0.1,0.2,0.2,0.3,0.2 c-0.3-0.4-0.7-0.7-0.7-1.2c0.2,0,0.3,0.1,0.5,0.1c-0.6-0.6-1.2-1.8-1.8-2C82.1,33.3,82.2,33.4,82.3,33.9z M5.5,28.8 c0,0,0.3,0.1,0.5,0.1c0.1,0.8,1.1-0.1,1.7-0.2c-0.2-0.5-0.7-0.4-1-0.2c0.1-0.1,0.2-0.1,0.2-0.2C6.4,27,5.6,28.5,5,29.1 C5.2,28.9,5.7,28.4,5.5,28.8z M77.6,25.8c0.2,0,0.3,0.1,0.5-0.1c-0.3-0.1-0.7-0.1-1.1-0.1C77.2,25.7,77.3,25.7,77.6,25.8z M85.8,27.1c-0.1-0.1-0.2-0.2-0.3-0.2c0,0-0.1,0.1-0.1,0.1C85.6,27.1,85.7,27,85.8,27.1z M28.5,50.6c0,0,0.1,0.3,0.2-0.2 C28.6,50.3,28.5,50.6,28.5,50.6z M7.1,29.7c-0.3-0.1-0.4-0.2-0.7,0C6.6,29.8,6.8,29.7,7.1,29.7z M9.2,31.6c-0.3,0.1-0.5,0.1-0.5,0.5 c0.2-0.1,0.5-0.2,0.7-0.3C9.3,31.5,9.3,31.7,9.2,31.6z M6.4,30.8c0.2,0,0.3,0.3,0.4,0C6.7,30.7,6.5,30.8,6.4,30.8z">
    <animateTransform attributeName="transform" type="translate" repeatCount="indefinite" dur="2s" keyTimes="0;1" values="-100 0;0 0"></animateTransform>
  </path>
  <path transform="scale(2)" fill="#71d5b4" d="M64.4,74.4c0.3,0.3,0.2,0.3-0.3,0.3C64.1,74.3,64.2,74.5,64.4,74.4z M31.4,75.4c-0.2,0.1-0.3-0.2-0.5,0.1c0.3,0.2,0.6,0.1,0.8-0.1C31.6,75.2,31.6,75.4,31.4,75.4z M84.9,36.9c-0.3,0.2-0.8-0.1-1.1-0.5 c0.1,0.2,0.1,0.6,0.3,0.9c-0.5,0.2-0.2,0.6,0.2,0.7c0-0.1,0-0.3,0-0.4c0.2,0.1,0.4,0.2,0.5,0.3c0.2-0.2,0.2-0.3,0.4-0.5 C85.1,37.2,85,37,84.9,36.9z M85.1,40.6c0-0.6-0.1-2.1-0.6-2.4c-0.6-0.4,0.5,2.1-0.6,1.6c0,0.2-0.1,0.5,0,0.7 c-0.8-0.3-0.9,0.5-1.4,0.9c0.3,0.3,0.4,0.6,0.6,0.9c0.3-0.4,0.2-0.9-0.3-1.2c0.2,0,0.4-0.2,0.6-0.2c0.2,0,0.6,0.2,0.6,0.2 C84.2,41,84.5,40.7,85.1,40.6z M83.7,41c-0.4-0.1-0.7,0.2-0.3,0.6c0.2-0.4,0-0.1,0.3-0.2C83.8,41.2,83.6,41.1,83.7,41z M93.5,62.8 c0.1,0.5,0.3,0.9,0.7,0.8C94.1,63.3,93.8,63,93.5,62.8z M93,71.2c-0.1-0.1-2.5,1.6-2.9,2.1c0.8,0.5,2.9-1.2,3.1-2.1 C93,71.5,92.9,71.2,93,71.2z M95,69.9c-0.4,0.2-0.6,0-0.5-0.4c0,0.1-0.1,0.2-0.1,0.3c0.1-0.5,0.1-0.8-0.1-1.1 c-0.3,0.7,0.1,1.4-0.7,2c0.3,0.3,0.3,0.4-0.1,0.7c0.1,0,0.1,0.1,0.1,0.2C93.9,71.3,95,70.2,95,69.9z M82,50.6 c0.2-0.2,0.3-0.2,0.3-0.5c-0.1,0-0.3-0.1-0.4-0.1C81.9,50.2,81.9,50.4,82,50.6z M82.4,50.6c-0.3-0.4-0.2,0.1-0.1,0.5 c0.2-0.3,0.3-0.5,0.2-0.9C82.5,50.4,82.4,50.5,82.4,50.6z M82.8,49.7c-0.1,0-0.2,0-0.3,0c0,0.1,0.2,0.4,0.2,0.5c-0.1,0-0.1,0-0.2,0 c0.1,0.2,0.1,0.3,0.2,0.5c0.1-0.2,0.1-0.2,0-0.5c0.1,0,0.2,0.1,0.2,0.1C83,50.1,82.9,49.9,82.8,49.7z M81,51 c0.2-0.3,0.3-0.4,0.2-0.8c-0.1,0.5-0.4,0.8-0.6,1.2C80.8,51.3,80.9,51.1,81,51z M81.2,48.6c0.1,0.2,0.1,0.5,0.3,0.3 c0,0.4,0.3,0.6,0.6,0.6c0,0,0-0.1,0.1-0.1c0.1,0.2,0.2,0.3,0.4,0.4c0-0.7-0.6-0.5-0.8-1c-0.2-0.4,0.2-0.9,0-1.4 c-0.5-0.1-0.6,0.3-0.4,1c0,0-0.1-0.1-0.1-0.1C81.1,48.3,81.1,48.4,81.2,48.6z M83.3,52.2c0.1-0.5,0.1-1.1-0.3-1.4c0,0.1,0,0.2,0,0.3 c-0.4,0.2-0.9,0.1-0.9,0.8c0.7-0.7,0.4,0.2,1,0.5c0-0.2,0.1-0.5,0.1-0.7C83.2,52,83.3,52.1,83.3,52.2z M81.5,49.6 c0.1-0.1,0.3-0.1-0.2-0.3C81.4,49.4,81.5,49.5,81.5,49.6z M91.8,57.4c0.1,0.1,0,0.2,0.2,0.1c-0.1-0.2-0.2-0.5-0.3-0.7 C91.6,57,91.7,57.1,91.8,57.4z M90.2,57.3c0.4-0.1,1.1-0.5,0.6-0.9c-0.1,0.4-0.2,0.6-0.4,0.3c-0.1,0-0.5,0.2-0.5,0.3 C89.9,57.2,90,57.2,90.2,57.3z M90.9,56.1c0.1,0.2,0.2,0.3,0.2,0.5c0.1-0.5-0.2-0.8-0.6-0.8C90.7,55.9,90.8,56,90.9,56.1z M90.3,59 c-0.2-0.4-0.7-0.7-1-1.6c0.1,0,0.2,0,0.3,0c-0.7-0.7-1.4-1.7-2.5-1.8c-0.5-0.1-1,0.5-1.3,0.3c-0.5-0.2-0.1-1.4-1.2-0.8 c0.3,0.4,0.6,0.5,0.9,0.6c-0.2,0-0.3,0.1-0.5,0.1c0.1,0.2,0.2,0.4,0.3,0.5c0.1,0,0.2-0.2,0.2-0.2c0.6,0.5,2,1,1,2 c0.6-0.3,0.7,0.4,1.2,0.3c0.4-0.1,0.4-0.5,0.6-0.5C89.2,57.9,89.5,58.9,90.3,59z M93.2,58.5c-0.1,0.1-0.2-0.2-0.2,0.1 C93.3,58.8,93.2,58.6,93.2,58.5z M92.4,57.7c0,0-0.1-0.2-0.2-0.3C92.2,57.6,92.3,57.6,92.4,57.7z M92.9,58c0.1,0.1,0.1,0.1,0.2,0.2 c-0.2-0.2-0.3-0.3-0.5-0.4C92.7,57.8,92.8,57.9,92.9,58z M93.5,59.1C93.6,58.9,93.6,58.8,93.5,59.1z M93.5,58.7c0-0.2,0-0.4-0.2-0.6 C93.3,58.3,93.4,58.5,93.5,58.7z M81,45.9c0.1-0.5,0.2-1-0.1-1.3C80.6,45,80.6,45.5,81,45.9z M94.8,61c0,0,0.1-0.2,0-0.4 C94.7,60.8,94.8,61.1,94.8,61z M94.8,61.2c0.1,0.1,0,0.3,0.2,0.1C94.9,61.1,94.8,61.2,94.8,61.2z M29.5,76.3 c-0.4-0.8-0.5-0.2-0.7-0.2c0.2,0-0.3,0.2-0.3,0.2c-0.2,0-0.6-0.3-0.9-0.4c0.9,0.9,1.9,1.2,2.6,0.7C30,76.6,29.8,76.4,29.5,76.3z M89.6,64.4c0-0.2-0.2-0.3-0.1-0.7c-0.2,0-0.1-0.1-0.3,0c0.1-0.8-0.5-1.1-0.7-1.7c-0.1-0.5,0-1-0.2-1.6c-0.1,0.1-0.1,0.1-0.2,0.2 c0-0.5-0.1-1.1-0.2-1.6c-0.5,0.9-0.5,3.8-1.7,2.2c-0.3-0.5-0.4-0.2-0.4-0.8c0-0.3,0.4-0.5,0.4-0.7c0-0.1-1.1-0.4-1.4-0.5 c0.3,0.3-0.7,0.7-0.8,1.5c-0.5-0.2-0.7-0.4-1.1-0.2c-0.4,0.1-0.7,0.9-0.7,1.1c0,0-0.1,0.1-0.1,0.1c0-0.1,0-0.2-0.1-0.3 c-0.4,0.8-0.6,1.1-1.3,1.4c-0.6,0.3-1.1,0.4-1.6,1c0-0.1,0-0.2,0-0.3c-0.3,0.6-0.5,1.1-0.3,1.8c-0.1-0.1-0.1-0.2-0.2-0.3 c0,0.1,0,0.3,0,0.4c0-0.1-0.1-0.1-0.1-0.2c0.1,1,0.1,1.7,0,2.7c0,0.4-0.6,0.5,0,0.9c0.4,0.2,0.7-0.3,1-0.4c0.8-0.2,1.4-0.5,2.3-0.7 c1.4-0.5,1.7-0.2,2.1,1.1c0.2-0.3,0.5-0.6,0.8-0.8c-0.1,0.4-0.3,0.7-0.6,1c0.2-0.1,0.3-0.2,0.5-0.4c-0.1,0.2-0.1,0.3-0.2,0.5 c0.5,0.2,0.5,2.1,1.5,0.9c0,0.1-0.1,0.1-0.1,0.2C86.9,71.3,90.8,66.1,89.6,64.4z M85.9,71.3c-0.4-0.2-1,0.2-0.7,0.8 c0.2,0.6,0.9-0.4,1.1-0.9C86.2,71.2,86.1,71.2,85.9,71.3z M24.6,44.3c0-0.2,0.2-0.3-0.1-0.5C24.5,44,24.6,44.2,24.6,44.3z M24.2,44.9c0.1,0.1,0.1,0.2,0.1,0.4c0.1-0.2,0.1-0.3,0-0.6C24.1,44.6,24.3,44.8,24.2,44.9z M24.4,43.9c-0.2,0-0.3-0.1-0.3,0.2 C24.3,44.1,24.4,43.9,24.4,43.9z M36.2,56.9c-1-0.3-1.6-1.5-2.7-1.1c0-0.7-0.8-0.9-1.2-0.6c0-0.4-0.4-0.5-0.5-0.8 c-0.1-0.1-0.1-0.7-0.2-1c-0.3-0.7-0.6-0.8-1.2-1.1c-0.6-0.3-0.6-0.2-1.1-0.8c-0.3-0.4-0.6-0.7-1-1c0.1,0,0.2-0.1,0.3-0.1 c-0.9-0.2-1.7,0.6-2.3-0.6c-0.4,0.3-0.4,0.8-0.6,1.2c0-0.3,0-0.7,0-0.9c0.4-0.6-0.1-0.2-0.5,0.1c-0.3,0.2-0.7,0.9-1,1 c0,0-1.6-0.3-1.6-0.3c-0.8-0.7,0.1-1.4-0.1-2.2c-0.2-0.8-1.1-0.3-1.6-0.5c0.2-0.3,0.3-0.7,0.3-1.1c0.1,0,0.1,0,0.1,0.1 c0.2-1.2,0.5-1.7-0.7-0.8c-0.6,0.5-1.3,1.5-1.8,0c-0.3-0.8,0-2.4,0.4-3.1c0.7-1.1,1.6-0.5,2.3-0.6c-0.1-0.7,1.4-0.4,1.6-0.3 c0.2,0.3,0.2,2.8,0.8,1.6c0.5-1-0.4-1.7,0.5-2.7c0.6-0.7,2-1.1,1.3-2.2c0.1,0,0.1,0,0.2,0.1c0-0.2,0-0.3,0.1-0.4 c0,0.4,0,0.4-0.1,0.8c0.3-0.4,0.3-0.4,0.3-0.9c0.1,0.1,0.1,0.1,0.1,0.2c0.2-0.3,0.4-0.5,0.4-0.7c0,0,0.4-0.1,0.6-0.1 c-0.1,0-0.3,0-0.5,0c0.4-0.2,0.8-0.2,1.1-0.4c-0.1,0,0,0-0.2,0c-0.1-0.9,1.4-1.5,1.9-1.4c-0.5,0.2-0.4,0.3-0.6,0.7 c0.5-0.1,1.4-0.5,1.9-0.9c0-0.1-0.1-0.3-0.1-0.4c-0.6,1.2-1.7-0.1-0.8-0.7c-0.7-0.6-1.3,0.5-2,0.8c0.5-0.5,1.1-1.2,1.7-1.3 c0.8-0.2,1.5,0.2,2.2-0.4c1.2-0.9,0.1-1.1-0.6-1.9c0.2-0.5-0.1-0.9-0.2-1.5c-0.5,0.5-1.8,1-1.1-0.3c-0.5,0-0.6-0.4-1.2-0.4 c-1,0-0.4,0.7-1.2,1.3c0.6,0.8-0.3,1.4-0.9,1.5c0.6,1.6-1.5,1.4-0.5-0.2c-0.8,0-1.4-1-2.2-0.7c0-0.6,0.1-0.4-0.3-0.7 c0.5-1.3,2.5-2.2,3.5-2.7c0.3-0.1,1.4-0.2,1.3-0.9c-0.2-1-1.3,0.4-1.7,0.6c0.1-0.2,0-0.2,0.1-0.5c-0.2,0-0.2-0.2-0.6,0 c0.1-0.1,0.1-0.2,0.2-0.3c-0.1,0-0.2,0-0.4-0.1c0.7-0.6-0.4-1-0.8-0.1c0.5,0.5-0.1,0.7-0.5,1c0.1-0.1,0.1-0.2,0.2-0.3 c-0.5-0.2-1,0.1-1.6,0c-0.4-0.1-0.7-0.4-1.2-0.1c0,0,0.1,0.1,0.1,0.1c-0.4,0.1-1.1,0.1-1.7,0c0.1-0.1,0.3-0.1,0.4-0.2 c-0.6-0.3-1.5-0.7-2.1-0.3c0.1-0.1,0.1-0.2,0.2-0.3c-0.4,0.3-0.9,0-1.4,0c-0.6,0.1-1.2,0.4-1.8,0.4c-0.6,0-2.5-0.4-2.7-0.6 c-1.3-0.2-2.7,0.3-4,0.8c0.3,0.2,0.3,0.4,0.4,0.8c-0.2,0-0.3,0-0.5,0c0.1-0.1,0.1-0.1,0.2-0.2c-0.4,0-0.9,0.2-1.3,0.3 c0.2,0.7,0.9,0.5,1.4,0.3c-0.3,0.5-0.9,0.4-1.5,0.6c-0.5,0.2-1.4,1.3-0.4,1.1c-0.1,0.1-0.1,0.3-0.3,0.5c0.2-0.1,0.3-0.1,0.5-0.1 c0,0.1,0,0.1-0.1,0.2c0.1,0,0.1-0.1,0.2-0.1c0,0.1,0,0.1,0,0.2c0.2-0.1,0.4-0.1,0.6-0.2c-1,0.9-2.2,1-3.2,1.7 c2.1-0.4,3.5-1.8,5.4-2.6c-0.3,0.1-0.7,0.4-0.8,0.8c0.8-0.2,1.2-0.4,1.9-0.4c0.8,0.1,1.3,0.9,2.1,0.8c-0.1,0.6-0.1,1.8,0.3,2.2 c-0.6,0.8,1.3,1,0.4,2c-0.2-1.2-0.9,1-1.2,1.6c-0.4,0.8-0.5,2-0.2,2.8c0.2,0.4,1.7,3,0.9,3.3c0.6,0.7,0.6,1.2,1,2 c0.6-0.7-1.1-2.5-0.6-3.6c0.4,0.2,0.8,1.8,1,2.3c0.2,0.4,0.6,1.1,0.8,1.6c0.1,0.7-0.2,0.6,0.2,1.3c0.2,0.4,0.9,0.7,1.3,0.9 c0.5,0.3,1,0.1,1.3,0.2c0.8,0.3,1.4,1.1,2.1,1.3c0,0-0.1,0-0.1,0c0.4,0.5,0.5,0.9,0.7,1.3c0.1-0.1,0.1-0.1,0.1-0.2 c0.4,0.6,0.9,1.2,1.4,1c-0.1-0.8,0.3-0.4,0.5-0.1c0.3,0.5,0.3,1.3,0.2,1.7c-0.2,0.7-1.6,1.6-0.9,2.5c0-0.1,0.1-0.1,0.1-0.2 c0,0.6-0.4,0.8-0.3,1.5c0.1,0.3,0.7,1.2,0.9,1.6c0.3,0.7,0.5,1.6,1,2.1c0.5,0.6,1.3,0.7,1.6,1.4c0.3,0.7,0.2,2,0.2,2.8 c0,1,0.2,1.8,0.2,2.7c0.1,1.2-0.5,3.5,0.3,4.4c0-0.2,0-0.3,0-0.5c0.3,0.3,0.2,0.4,0.3,0.9c-0.1,0-0.2-0.1-0.3-0.1c0,0.5,0,0.6-0.1,1 c0.1,0,0.3,0.1,0.4,0.1c-0.8,1.1,0.7,2.6,1.6,2.7c-0.1-0.5,0.1-0.6,0.6-0.6c-0.6-0.4-0.2-0.6-0.2-1c0-0.2,0.3-0.7,0.3-0.7 c0-0.2-0.3-0.5-0.3-0.4c0-0.1-0.3-0.3-0.3-0.6c0-0.2,0.4-0.2,0.4-0.2c0.1-0.5-0.2-0.7,0.3-1c0-0.1-0.1-0.1-0.1-0.2 c-0.8,0,0-0.5,0-0.4c0.1-0.3,0.5-0.3,0.1-0.9c1.8,0.4,1.2-1.1,0.8-2c1,0.9,1.4,0,1.9-1c0.6-1.3,0.3-2.4,1.5-3.2 c0.7-0.5,0.7-0.1,1.1-1c0.3-0.8,0.3-1.4,0.4-2.2C35.4,59.7,36.6,58.3,36.2,56.9z M24.2,26.2c-0.2,0-0.3-0.1-0.5,0 C23.9,26.6,23.9,26.3,24.2,26.2z M22.4,25.3c-0.2,0.1-0.4,0.2-0.5,0.3c0.4,0.1,0.8,0,1.2,0c-0.2,0-0.4,0.2-0.6,0.2 c0.5,0,1.7,0,2-0.5c-0.2,0-0.3,0-0.4,0c0-0.1,0-0.2,0.1-0.3c-0.4,0.1-0.3-0.1-0.4,0.4C23.3,25.5,22.8,25.2,22.4,25.3z M24.2,27.3 c-0.5-0.1-0.6-1.9-1.2-0.5c0-0.6-0.7-0.4-1.2-0.3c0.1-0.1,0.1-0.1,0.2-0.2c-0.5-0.1-1.1,0.2-1.5,0.5c0.2,0,0.4,0.1,0.7,0.1 c-0.2,0-0.4,0.1-0.6,0.1c0.3,0.2,0.8,0.1,1.2,0.2c-0.4,0-0.8,0.1-1.2,0.1C21.2,28.1,23.6,27.9,24.2,27.3z M24,24.9 c0-0.3-0.3-0.1-0.7,0C23.6,25,23.8,24.9,24,24.9z M21.6,25.4c0.4-0.1,0.9-0.1,1.2-0.5c-0.6,0-1.2,0.2-1.8,0.5 C21.2,25.4,21.4,25.4,21.6,25.4z M32.4,34.8c-0.1,0-0.2,0.2-0.3,0c0,0,0.1-0.1,0.1-0.1c-0.1,0-0.3,0-0.4,0c0.2-0.2,0.3-0.5,0.5-0.7 c-0.6,0.1-1.2,1.1-1.3,1.6c0.3,0,0.7,0,1,0.1c-0.1,0.1-0.1,0.1-0.2,0.2c0.1-0.1,0.4-0.2,0.5-0.3c0,0.1,0,0.2-0.1,0.4 c0.4,0,0.5-0.3,0.4-0.7c-0.1,0-0.1,0-0.2,0.1c0-0.1,0.1-0.2,0.1-0.3C32.6,34.9,32.5,34.9,32.4,34.8z M14,35c0.7,0.6,0.5-0.1,0.2-0.5 C13.7,34.1,13.5,34.6,14,35z M19.6,27.1c0.8-0.1,1.5-0.7,2.3-0.8c-0.9-0.9-1.9,0-2.6,0.5C19.5,26.8,19.5,27,19.6,27.1z M27.7,29.4 c-0.8-0.6-0.7-0.5-1.6,0.2c0.1,0,0.4,0.2,0.3,0.2C27,29.4,27.6,29.7,27.7,29.4z M13.3,33.1c-0.2,0.2-0.3,0.4,0,0.7 c0.1-0.2,0.2-0.5,0.3-0.7C13.4,33.1,13.4,33.1,13.3,33.1z M27.5,30.1c0.1,0,0.1,0.3,0.2-0.1C27.6,30,27.6,30.1,27.5,30.1z M29.8,36 c-0.1,0,0-0.3-0.2-0.1c0.3,0.2,0.2,0.2,0.6,0.1C30.1,36.1,29.9,36.1,29.8,36z M26.7,30c0.2,0,0.3,0.1,0.6-0.2 C27,29.8,26.9,29.9,26.7,30z M30.5,35c-0.2-0.2-0.3-0.3-0.6-0.3C30.1,34.9,30.3,34.9,30.5,35z M27,25.3c0,0.2,0.1,0.2,0,0.5 c0.7,0.2,2.2,0.4,2.7-0.2c-0.7-0.3-1.4,0.1-2.1-0.2c0,0,0.1-0.1,0.1-0.1c-0.4-0.2-0.8-0.3-1.3-0.1C26.7,25.3,26.8,25.3,27,25.3z M26.8,24.9c0.2,0,0.3,0,0.5,0C27.2,24.8,26.9,24.9,26.8,24.9z M27.5,24.4c0.1,0,0.2,0,0.4,0c-0.1,0.1-0.2,0.1-0.3,0.2 c0.6,0.4,1.2,0,1.8-0.2c-0.5-0.6-1.3-0.6-2-0.2C27.3,24.4,27.4,24.2,27.5,24.4z M26.3,25.8c0.2,0,0.3,0.1,0.5-0.1 C26.6,25.6,26.1,25.4,26.3,25.8z M27,24.8c-0.1-0.2-0.1-0.3-0.5,0C26.8,24.9,26.8,24.7,27,24.8z M29.7,26.4c0.1,0,0.3,0,0.5,0 c-0.2-0.3-0.6-0.4-0.9-0.2C29.4,26.5,29.4,26.4,29.7,26.4z M26.9,26c-0.5-0.1-0.9,0.1-1,0.7c0.5-0.1,1-0.3,1.4-0.6 C27.1,26.1,27,26,26.9,26z M31.5,27.3c-0.4-0.3-0.7-0.5-1.2-0.4c-0.2-0.6-0.9-0.4-1.3-0.2c0.3-0.8-0.6-0.5-1-0.2 c0-0.1,0-0.1-0.1-0.2c0.1-0.1,0.2-0.1,0.3-0.2c-0.6,0-1.1,0.2-1.4,0.8c0.1,0,0.2,0,0.3,0C27.1,27,27,27,26.9,27.1 c0.6,0.3,2.7,0.1,2.5,0.6c0.8,0.1,0.7,0.4,0.2,0.9c-0.3,0.3-0.9,0.1-1.3,0.6c0.5,0.2,0.9-0.2,1.4,0.3c0,0-0.1,0.1-0.1,0.1 c0.4,0.3,0.8,0.5,1.2,0.5c-0.1-0.2-0.2-0.5-0.4-0.7c1.4,1.5,0.5-0.9,0.4-0.7c0.3-0.6,0.9,0.8,1.6-0.4c-0.5-0.1-0.8-0.5-1.3-0.6 c0.2-0.1,0.3-0.1,0.5-0.2C31.6,27.5,31.5,27.4,31.5,27.3z M25.7,24.7c0.2,0.1,0.4,0.1,0.6,0.1c-0.1-0.4-0.5-0.5-0.9-0.3 c0.1,0,0.1,0,0.2,0.1c-0.1,0-0.2,0.1-0.3,0.1C25.4,24.7,25.5,24.7,25.7,24.7z M29,24c0.5,0.1,0.9,0.1,1.4,0.1 c-0.3,0.1-0.7,0.1-1,0.1c0.1,0.2,0,0.1,0.2,0.3c-0.2,0.1-0.5,0.2-0.8,0.3c0.2,0.1,0.3,0.2,0.4,0.3c-0.4-0.2-0.8,0-1.1,0.3 c0.7,0.1,1.9,0.3,2.5-0.2c-0.1,0-0.2,0-0.4,0c0.4-0.3,1-0.4,1.2-0.7c-0.1,0-0.2,0-0.3,0c0.9,0,1.8-0.4,2.7-0.6c-0.1,0-0.3,0-0.4,0 c0.4-0.1,0.9-0.1,1.3-0.3c-1.6-0.4-4.4-0.4-5.9,0.3C28.9,23.8,28.9,23.9,29,24z M29.5,28.2c-0.2-0.3-0.3-0.3-0.5,0.2 C29.3,28.4,29.4,28.3,29.5,28.2z M24.4,24.6c-0.2,0-0.4-0.1-0.6,0.1C24,24.7,24.2,24.6,24.4,24.6z M25,27.4c-0.2,0-0.4,0-0.7,0.2 c0.3,0.2,0.6,0.2,0.9,0.1C25.2,27.4,25.1,27.5,25,27.4z M24.4,26.5c0.4,0.5,0.9,0.5,1.3,0c-0.1,0-0.2-0.1-0.2-0.1 c0.2-0.1,0.2-0.1,0.3-0.3c-0.4,0-0.9-0.1-0.9,0.3C24.7,26.4,24.6,26.5,24.4,26.5z M25.3,25.7c0.4,0.2,0.9-0.1,0.9-0.5 c-0.4,0-0.8,0-1.1,0.4C25.5,25.4,25.3,25.7,25.3,25.7z M78.1,46.7c-0.7,0.3-0.2,0.9,0,0.7C78.4,47,78.4,46.8,78.1,46.7z M24.7,46.8 c0.2,0,0.3,0,0.4-0.2c-0.8-0.5-2-1.9-3-0.7c0.3-0.1,0.6-0.2,0.9-0.3c0,0-0.1,0.1-0.1,0.1c0.6,0.3,1,0.3,1.4,0.8 c-0.1,0.1-0.1,0.2-0.2,0.2C24.3,46.7,24.5,46.8,24.7,46.8z M55.7,40.5c-0.1,0.1-0.2,0.1-0.4,0.1c0.4,0.2,0.3,0.1,0.6-0.2 C55.9,40.4,55.8,40.4,55.7,40.5z M49.5,32.8c0.1-0.4,0.2-0.6-0.3-0.4C49.2,32.7,49.3,32.7,49.5,32.8z M48.9,38.1 c0-0.3,0.1-0.4,0-0.7C48.6,37.7,48.8,37.8,48.9,38.1z M45.1,32.6c0.1-0.1,0.1-0.3,0.2-0.1c0,0.1,0.4,0.4,0.4,0.6 c0,0.4-0.6-0.1-0.3,0.6c-0.1,0-0.2,0.1-0.3,0.1c0.1,0,0.3,0.2,0.5,0.2c-0.2,0.1-0.4,0.3-0.6,0.5c0.7,0,1.9,0,1.9-1 c-0.6-0.2-0.6-1-1.2-1.2c0.2-0.2,0.2-0.5,0.3-0.6c-0.2,0-0.3,0-0.5,0c0.1-0.1,0.2-0.3,0.3-0.4C45,31.2,44.9,32,45.1,32.6z M53.3,40.5c-0.2,0-0.2,0.1-0.4-0.1c0,0.1,0,0.1,0,0.2c0.3,0.1,0.5,0.2,0.8,0C53.5,40.5,53.5,40.5,53.3,40.5z M41.5,27.3 c-0.3,0-0.6,0-0.9,0c0-0.1,0.2-0.4,0.2-0.4c0.3,0.3,0.4,0.3,0.8,0.3c-0.2-0.3-0.2-0.4-0.6-0.6c0.1,0,0.3,0,0.5,0 c-0.1-0.1,0-0.2-0.2-0.4c0.3,0,0.5-0.1,0.7-0.2C42,26,42,26,41.9,26c0.2,0,0.3,0,0.5,0c-0.1-0.1-0.2-0.2-0.2-0.3 c0.3-0.2,0.3-0.2-0.1-0.5c0.2,0,0.5-0.1,0.7-0.1c-0.3-0.4-0.2-0.7,0.3-0.9c-0.2,0-0.3,0-0.5,0c0.5,0,1-0.2,1.6-0.3 c-0.6-0.3-1.5-0.1-2.1,0c0.1-0.1,0.2-0.1,0.2-0.2c-0.6-0.1-1.3-0.1-1.9-0.1c0.7,0,1.5,0.1,2.2-0.1c-1.4-0.2-3.8-0.7-5,0.1 c0.1,0,0.3,0.1,0.4,0.1c-1.6-0.3-3.3-0.2-4.8,0.4c0.2,0,0.3,0.1,0.5,0.1c-0.6,0.3-1.4,0.1-1.9,0.5c0.4,0.1,0.8,0.2,1.2,0.2 c-0.3,0-0.7,0-1,0.1c0.2,0.2,4.1,0.7,2.5,1.7c0.3,0.1,0.5,0.2,0.8,0.4c-0.9-0.5-1,0.9,0,0.2c-0.6,1-1.2,0.7-0.8,2.1 c0.2,0.7,0.5,0.9,0.9,1.1c0.7,0.4,0.6,0.2,1.1-0.4c0.1-0.1,0.4-0.9,0.6-1.1c0.4-0.3,0.8-0.2,1.1-0.4C39.3,28.2,40.4,27.9,41.5,27.3z M25.3,47.4c0.3,0.1,0.4-0.1,0.6,0.3c0.2-0.4,0.6-0.3,0.9-0.4c-0.3-0.4-0.9-0.7-1.4-0.4c0.2,0.2,0.1,0.2,0.3,0.4 c-0.2,0-0.3,0.1-0.6,0C25,47.6,25.1,47.4,25.3,47.4z M80.8,58.3c0.1,0,0.2-0.1,0.3-0.1C81,58,80.7,58,80.5,58.4 C80.6,58.4,80.7,58.3,80.8,58.3z M82.5,56.6c-0.2-0.4-0.3-0.7-0.5-1.1c0.2-0.1,0.3-0.3,0.5-0.3c0-0.1,0-0.1,0-0.2 c-0.4,0.2-1.4,0.1-0.8-0.4c0.5-0.4,1.2,0.5,1.3-0.5c-0.4,0.6-0.9,0-1.3,0.2c-0.3,0.2-0.5,1.1-0.5,1.5c0,0,0.3,1.2,0.2,1.2 c0.4,0.2,0.2-0.9,0.4-1.2c0,0.4,0.1,0.6,0.2,0.9c0.1-0.1,0.2-0.1,0.3-0.2c-0.1,0.3,0,0.3,0,0.5C82.5,56.9,82.4,56.8,82.5,56.6z M78.5,55.3c0.1,0.8,1.5,1.1,1.9,1.1c0.1-0.7,0.3-1.8,0.9-2c-0.6-0.8-0.4-1.3,0-1.8c-0.4-0.2-0.5-0.6-0.8-0.5 c-0.3,0.1-0.6,0.9-0.8,1.1C79.1,53.9,77.9,54,78.5,55.3z M85.8,57.1c-0.1,0.1-0.2,0-0.2,0.5C85.8,57.4,85.7,57.2,85.8,57.1z M83.6,56c-0.1,0-0.2,0-0.3,0C83.6,56.5,83.5,56.1,83.6,56z M81.6,58.9c-0.1-0.2-0.1-0.4-0.5-0.3C81.3,58.8,81.4,58.8,81.6,58.9z M82.3,58.2c-0.1-0.2-0.5-0.1-0.8,0.1C81.7,58.4,82,58.3,82.3,58.2z M78.7,58c0.5,0.1,1,0.2,1.5,0.1c-0.6-0.3-2.6-1.5-3-0.6 C77.7,57.7,78.2,57.8,78.7,58z M77.4,56.5c0.3-1-2-4.1-3.1-3.9c0.4,0.9,1,1.6,1.5,2.5C76,55.4,77.5,58.3,77.4,56.5z M84.2,56.1 c0.2,0.1,0.3,0,0.5,0.2c-0.2-0.5-0.6-0.6-0.9-0.2C84,56.1,84.1,56.1,84.2,56.1z M83.9,55.1c0.1-0.4,0.3-0.8-0.1-1.2 C83.7,54.3,83.7,54.7,83.9,55.1z M82.7,58.8c0.2-0.3,0.6-0.5,0.9-0.7c-0.5,0-1,0.2-1.2,0.8C82.5,58.9,82.6,58.9,82.7,58.8z M44.1,33.6c-0.1,0.1-0.1,0.3-0.2,0.4c0.4,0.1,1.4-0.5,1.1-1C44.7,32.3,44,33,44.1,33.6z M41.8,29.6c0.5,0.1,1.1-0.1,1.5-0.5 c0-0.1-0.2-0.4-0.2-0.5c-0.6,0.1-1.9-0.2-2.3,0.3c0.2,0,0.3,0.1,0.5,0.1c-0.1,0-0.2,0.1-0.4,0.2c0.2,0.1,0.3,0.1,0.5,0.2 c-0.1,0.1-0.2,0.1-0.2,0.2C41.4,29.5,41.6,29.5,41.8,29.6z M48.7,38.5C48.8,40.2,49,37.2,48.7,38.5z M50.5,39.4 c-0.2,0-0.4,0.1-0.6,0c0.1,0.3,0.4,0.5,0.7,0.6C50.7,39.5,50.6,39.5,50.5,39.4z M24.1,47.3c-0.1,0.1-0.2-0.1-0.2,0.1 c0.3,0.2,0.3,0.2,0.6,0.1C24.4,47.3,24.3,47.4,24.1,47.3z M70,51c-0.1-0.1-0.1-0.1-0.2-0.2C69.3,52.7,70.9,52.3,70,51z M61,60.2 c0-0.2-0.1-0.4-0.2-0.6c-0.1,0.3-0.3,0.5-0.4,0.7c-0.1,0.8-0.9,0.8-1.1,1.4c-0.2,0.4,0.1,0.7,0,1.1c-0.1,0.4-0.3,0.6-0.4,1 c-0.1,1.2,0.5,1.5,1.1,0.7c0.5-0.7,0.9-2.6,0.9-3.5c0,0.1,0.1,0.2,0.1,0.2C61.1,60.9,61,60.6,61,60.2z M74.3,48.1 c-0.9,0.8-1-2.4-2-2.6c0,0.2,0,0.2,0,0.4c-0.3-0.1-0.5,0-0.9,0.1c0.1,0.9-1.3,1.5-1.5,2.2c-0.2,0.6-0.2,2.1-0.3,2.7 c-0.1,0.1-0.3,0.4-0.5,0.5c-1-1.2-1.5-3.8-1.8-5.4c-0.6,0.6-1.1-0.6-1.6-1c-0.5-0.5-0.4-0.4-1.1-0.5c-0.5-0.1-0.9,0.1-1.3-0.1 c-0.4-0.2-0.5-0.6-0.8-0.7c-0.3-0.1-0.5,0.2-1,0c-0.7-0.3-0.8-1.5-1.5-1.1c0.1,0.9,0.8,1.3,1,2.1c0-0.2,0.1-0.4,0.1-0.5 c0.1,1.3,1,0.8,1.4-0.1c-0.1,0.9,0.5,0.7,0.8,1.1c0.4,0.8,0.2,0.6-0.1,1.2c-0.4,1-0.6,1.2-1.5,1.7c-0.6,0.4-2,1.9-2.6,1.1 c-0.3-0.4-0.1-0.9-0.2-1.3c-0.2-0.5-0.7-1-0.9-1.4c-0.4-0.8-1.8-3-1.6-3.7c0,0.3-0.2,0.5-0.2,0.7c-0.2-0.3-0.4-0.5-0.5-0.9 c0.1,0.8,0.6,1.5,0.9,2.2c0.3,0.7,0.4,1.4,0.7,2.1c0.3,0.7,2,2.5,1.7,3c0.5,0.9,1.8,0.2,2.4-0.1c0.1,3.4-3.7,4.9-3.4,7.8 c0.1,1.4,0.7,2.7-0.3,3.9c-0.7,0.8-1,0.7-1.1,1.7c0,0.5,0.2,0.8-0.1,1.3c-0.1,0.2-0.6,0.3-0.7,0.5c0,0.1,0,0.5-0.1,0.7 c-0.2,0.5-0.5,1.1-0.9,1.5c-0.5,0.6-0.9,0.8-1.4,1c-0.2,0.1-1.4,0.4-1.5,0.4c-0.6-0.2-0.2-0.7-0.3-1.2c-0.2-0.8-0.6-1.4-0.8-2.2 c-0.2-0.9-0.2-1.6-0.5-2.5c-0.3-0.8-0.5-1.3-0.2-2.2c0.3-1.4,0.5-2.2,0.1-3.5c-0.3-1-0.9-1.5-0.9-2.5c0-0.8,0.3-1.3-0.2-1.9 c-0.9,0.6-1.1-0.8-2.2-0.5c-0.7,0.2-1.9,0.8-2.6,0.6c-1.5-0.3-2.2-3.1-2.8-4.2c0.8-0.8,0.2-2.2,0.4-3c0.1-0.4,0.4-1.2,0.6-1.5 c0.4-0.6,0.9-0.7,1.2-1.3c0.5-0.8,0.3-1.3,1-2c0.8-0.9,0.3-0.3,1.4-0.5c0.9-0.1,2.7-1.4,3.4-0.6c0.1,0,0.2-0.1,0.2-0.1 c-0.2,0.8-0.3,1.2,0.3,1.7c0.5,0.4,1.7,1.1,2.2,0.8c0.1,0,0-0.6,0.5-0.7c0.2-0.1,0.7,0.4,0.9,0.5c0.5,0.2,1.7-0.1,1.9,0.3 c0.9,0.2,1-1.5,1-2.3c-0.6,0-1.4,0.3-1.9,0.1c-1.2-0.5-0.9-1.5,0-1.9c0.4-0.2,1.1-0.3,1.6-0.3c0.4,0,1,0.7,1.4,0.3 c0.6-0.6-0.9-1.3-1.3-1.6c0.3-0.4,0.2-0.2,0.2-0.5c0.1-0.1,0.2-0.1,0.4-0.2c-0.4-0.1-1.6,0.5-0.6,0.6c-0.4,0.4-0.8,0.5-1.1,0.1 c0.1-0.1,0.2-0.1,0.3-0.2c-1-0.9-1.9,1.4-1,1.8c-0.2,0.1-0.5,0.3-0.7,0.5c-0.2-0.4-0.3-0.3-0.7-0.2c0.1,0.1,0.1,0.1,0.2,0.2 c-0.3-0.1-0.2,0.1-0.4-0.1c0,0.5,0.2,0.7,0.4,1.1c-0.1,0-0.2-0.1-0.3-0.1c0.1,0.2,0.1,0.2-0.1,0.2c0,0.1,0.1,0.2,0.1,0.4 C52,40,52,38.4,51.7,37.9c-0.3-0.5-1.4-1.3-1.6-1.2c-0.1-0.2,0-0.2,0-0.3c-1.3,0,1.2,2,1.3,2.3c-0.7-0.5-0.1,0.3-0.7,0.8 c0.3-1-0.8-1.3-1.3-1.8c-0.6-0.6-0.2-0.5-0.9-0.6c-0.5-0.1-1.1,0.5-1.3,0.7c-0.8,0.6-0.7,1.7-1.5,2.2c-0.8,0.5-1.1-0.4-1.8-0.1 c-0.1-0.5-0.2-2.3,0.1-2.6c0.4-0.5,1.5,0.4,1.9-0.1c0.7-0.8-0.5-1.5-0.8-2c0.3,0,0.5-0.1,0.8,0c0-0.1-0.1-0.3-0.1-0.4 c0.5,0.3,0.9-0.3,1.2-0.6c0.3-0.3,0.8-0.7,1-0.9c0.1-0.2,0.3,0.2,0.4-0.1c0,0-0.1-0.3-0.1-0.4c0.2-0.4-0.2-0.8,0.5-1 c0,0.1,0.1,0.4,0.1,0.5c-1.1,0.9,1.1,0.8,1.5,0.7c0.6-0.1,0.7,0.1,1.1-0.3c0.2-0.2-0.2-1.4,0.7-0.6c0-0.2,0-0.3,0-0.5 c-0.2-0.1-0.1-0.1-0.3-0.3c0.5-0.2,0.9,0,1.3-0.3c-0.6-0.4-1.5,0.5-1.9-0.3c-0.4-0.7,0.2-1.2,0.8-1.5c-0.5-0.8-0.9,0.1-1.2,0.5 c-0.7,0.9-0.3,0.8-0.4,1.8c0,0.2-0.6,1.4-0.9,1.3c-0.4-0.1-0.7-1.2-1-1.4c-0.3-0.1-1.5,0.8-1.2-0.8c0.1-0.6,1.1-1,1.6-1.5 c1-1.1,2.6-2.5,4.1-1.6c-0.1,0-0.2,0.1-0.3,0.1c0.4,0.2,2.3,0.3,2.6,0.9c0.4,1-1.2,0.3-1.6,0.4c0.5,0.3,0.5,0.9,1.1,1 c-0.1-0.1-0.1-0.2-0.2-0.3c0.2,0,0.6,0,0.9,0c-0.1-0.1-0.1-0.2-0.2-0.3c0.3-0.3,0.6-0.4,0.9-0.2c0-0.3-0.1-0.6-0.3-0.9 c0.4,0,0.6,0.1,0.8,0.3c-0.1,0-0.2,0-0.3,0c0.4,0.6,1.1-0.3,1.9-0.4c-0.1,0.1-0.1,0.1-0.2,0.2c0.5,0,1.2-0.1,1.6-0.3 c-0.1-0.1-0.2-0.1-0.3-0.2c0.6-0.2,1.5,0.2,2.1,0.5c0-0.1,0.1-0.1,0.1-0.2c-0.7-0.3-1.2-1.5-0.2-1.4c0.5,0,1.4,1.7,1,2.2 c0.4,0,0.5-0.1,0.6-0.5c-0.4-0.4-0.6-0.8-1-1.2c0.1-0.1,0.2-0.1,0.3-0.2c-0.1-0.1-0.1-0.2-0.2-0.2c0.2,0.2,0.4,0.4,0.6,0.6 c-0.1-0.1-0.1-0.2-0.2-0.2c0.4-0.2,0.8-0.2,1.2,0c-0.3-0.2-0.3-0.4-0.5-0.6c0.4-0.1,0.9-0.1,1.3-0.1c-0.1-0.1-0.2-0.1-0.3-0.2 c0.6-0.7,1.8-0.5,2.7-0.6c0.1-0.4,0.5-0.5,0.9-0.3C68.1,25,68,25,67.9,25c0.7,0.2,1.8-0.1,2.3,0.6c-0.2,0.1-0.5,0.3-0.7,0.4 c1.1,0.1,2.1,0.5,3.2,0.4c-0.1-0.1-0.1-0.2-0.2-0.2c1.1,0,1.5,0.7,2.5,1c0-0.1-0.1-0.2-0.1-0.4c0.6,0.2,1.2,0.1,1.8,0.1 c-0.1-0.1-0.3-0.2-0.4-0.3c0.5-0.3,1.7-0.1,2.3,0.1c0.7,0.2,1.4,0.2,2.1,0.4c1.1,0.2,2.5,0.9,3.6,0.7c-0.2-0.1-0.3-0.2-0.5-0.4 c1.8,0.3,2.5,0.3,3.9,1.8c-0.2,0-0.2,0.1-0.5,0.1c0.4,0.2,0.9,0.4,1.2,0.8c-0.6-0.2-1.3,0.2-1.3,0.9c-0.5-0.4-1.1,0-1.6,0 c0,0.9,0.6,0.7,1,1.4c-0.1,0-0.1,0-0.2,0c0.1,0.2,0.2,0.3,0.3,0.5c-0.1,0.1-0.2,0.1-0.3,0.2c0.1,0.1,0.1,0.3,0.2,0.4 c-0.1,0-0.2,0.1-0.3,0.1c0.2,0.4,0,0.4,0,0.7c-0.7-0.7-1.6-1.6-1.8-2.6c0.5-0.2,1-1.7,0.2-1.7c0.2,1-0.4,0.2-0.7,0.3 c-0.4,0.2-1.1,0.3-0.3,0.9c-0.6,0.3-1.3-0.1-2,0c-1.2,0.1-1.2,0.4-1.8,1.7c1.2,0.2,2.2,0.4,2.5,2.1c0.1,0.6,0.1,1.6-0.2,2.1 c-0.4,0.5-0.6,0.3-0.9,0.6c0,0-0.4,0.9-0.4,0.9c0.1,0.5,0.3,0.4,0.6,0.9c1.1,1.9-0.9,1.2-0.5,0.3c-0.2-0.2-0.7-0.8-0.7-0.8 c-0.4-0.2-0.5-0.6-1.1,0c0.4-1.3-0.9-0.4-0.9,0c0,0.9,1.3,0.4,1.6,0.8c-1.4,0.4,0.5,2.1,0.6,2.8c0.2,1.5-0.7,2.5-1.6,3.1 c-0.3,0.2-0.4,0.3-0.8,0.4c-0.1,0,0.1,0.4-0.1,0.4c-0.1,0-0.2-0.3-0.2-0.3c-0.1,0-1-0.5-1,0.7c0,0.8,1.1,1.3,1.3,2.1 c0.2,1.1-0.4,1.4-1,2.1c0-0.5-0.9-1.6-1.4-1.6c0-0.1,0-0.2,0-0.3c-0.1,0-0.2,0-0.3,0c0,0.6-0.1,1.2,0,1.7c0.1,0.4,0.5,0.7,0.7,1.1 c0.4,0.8,0.5,1.3,0.8,2.1c-1.2-0.2-1.1-2-1.8-2.8c0,0.1,0,0.2,0,0.2C75.1,51,75,47.7,74.3,48.1z M53.6,51.4 c-0.1-0.1-0.1-0.1-0.2-0.2C53.5,51.3,53.5,51.4,53.6,51.4z M61.2,39.7c-0.1-0.7-0.4-0.9-0.5-1.5c0.3,0.1,0.3,0,0.5,0 c-0.2-0.4-0.5-0.6-0.5-0.1c-0.1-0.7-0.6-0.8-0.9-1.4c0.1,0,0.2,0,0.3,0c0.2-0.4-0.1-0.3,0.4-0.3c0.1-1-1-0.7-1.3-0.2 C58.7,37,59.4,38,60,38.5C59.1,39.1,60.4,40.4,61.2,39.7z M50.4,24.2c0.4,0.2,1,0.2,1.5-0.1c-0.6-0.2-1.4-0.2-2-0.1 C50.1,24.2,50.2,24.2,50.4,24.2z M51,25c0.1,0,0.3-0.1,0.4-0.1c-0.3-0.1-0.5-0.1-0.8-0.1c0.1,0.3,0.1-0.1,0,0.2 C50.8,24.9,50.9,24.9,51,25z M49.1,24.8c0.1,0,0.2,0.1,0.3,0.1c-0.1,0-0.1,0.1-0.2,0.1c0.7,0.5,0.8-0.4,1.5-0.5 c-0.9-0.3-1.4-0.2-2.2-0.2C48.7,24.5,48.9,24.7,49.1,24.8z M27.1,47.3c0.1,0.1,0,0.4,0.4,0.1C27.4,47.3,27.3,47.3,27.1,47.3z M55.6,24.1c0.3,0.1,0.6,0,0.9-0.1c-0.5,0-0.8,0-1.3,0C55.5,24,55.7,24.2,55.6,24.1z M57.7,26.9c0.4,0.2,0.9,0.4,1.4,0.3 c-2-0.4,1.3-1.7,1.6-1.9c-0.7-0.3-1.8,0.1-2.5,0.5c-0.1,0.2,0,0.1-0.3,0.4c0.1,0,0.1,0,0.2,0C57.7,26.4,57.7,26.6,57.7,26.9z M65.1,24.4c0.5,0.1,1,0.2,1.5,0.2c-0.4-0.6-1.5-0.9-2.1-0.4C64.7,24.1,64.8,24.3,65.1,24.4z M75.7,25.8c0.3-0.1,0.7-0.1,1.1-0.1 c-0.3-0.5-1.3-0.5-1.8-0.4C75.2,25.7,75.4,25.8,75.7,25.8z M67.6,24.6c-0.5-0.2-0.9-0.4-1,0.2C67,24.8,67.5,24.8,67.6,24.6z M76.6,26.1c-0.2,0.1-0.2,0-0.3,0.2c0.3,0.1,0.6,0.1,0.8,0.1C77,26.2,76.8,26.1,76.6,26.1z M5,29.1C5,29.1,5,29.1,5,29.1z M7.7,27 c-0.2-0.1-0.3-0.2-0.6,0.1C7.3,27.1,7.5,27,7.7,27z M82.3,33.9c0.6,0.5,0.9,1.6,1.4,2.3c0-0.1,0-0.2,0-0.3c0.1,0.1,0.2,0.2,0.3,0.2 c-0.3-0.4-0.7-0.7-0.7-1.2c0.2,0,0.3,0.1,0.5,0.1c-0.6-0.6-1.2-1.8-1.8-2C82.1,33.3,82.2,33.4,82.3,33.9z M5.5,28.8 c0,0,0.3,0.1,0.5,0.1c0.1,0.8,1.1-0.1,1.7-0.2c-0.2-0.5-0.7-0.4-1-0.2c0.1-0.1,0.2-0.1,0.2-0.2C6.4,27,5.6,28.5,5,29.1 C5.2,28.9,5.7,28.4,5.5,28.8z M77.6,25.8c0.2,0,0.3,0.1,0.5-0.1c-0.3-0.1-0.7-0.1-1.1-0.1C77.2,25.7,77.3,25.7,77.6,25.8z M85.8,27.1c-0.1-0.1-0.2-0.2-0.3-0.2c0,0-0.1,0.1-0.1,0.1C85.6,27.1,85.7,27,85.8,27.1z M28.5,50.6c0,0,0.1,0.3,0.2-0.2 C28.6,50.3,28.5,50.6,28.5,50.6z M7.1,29.7c-0.3-0.1-0.4-0.2-0.7,0C6.6,29.8,6.8,29.7,7.1,29.7z M9.2,31.6c-0.3,0.1-0.5,0.1-0.5,0.5 c0.2-0.1,0.5-0.2,0.7-0.3C9.3,31.5,9.3,31.7,9.2,31.6z M6.4,30.8c0.2,0,0.3,0.3,0.4,0C6.7,30.7,6.5,30.8,6.4,30.8z">
    <animateTransform attributeName="transform" type="translate" repeatCount="indefinite" dur="2s" keyTimes="0;1" values="0 0;100 0"></animateTransform>
  </path>
</g>
</svg>
